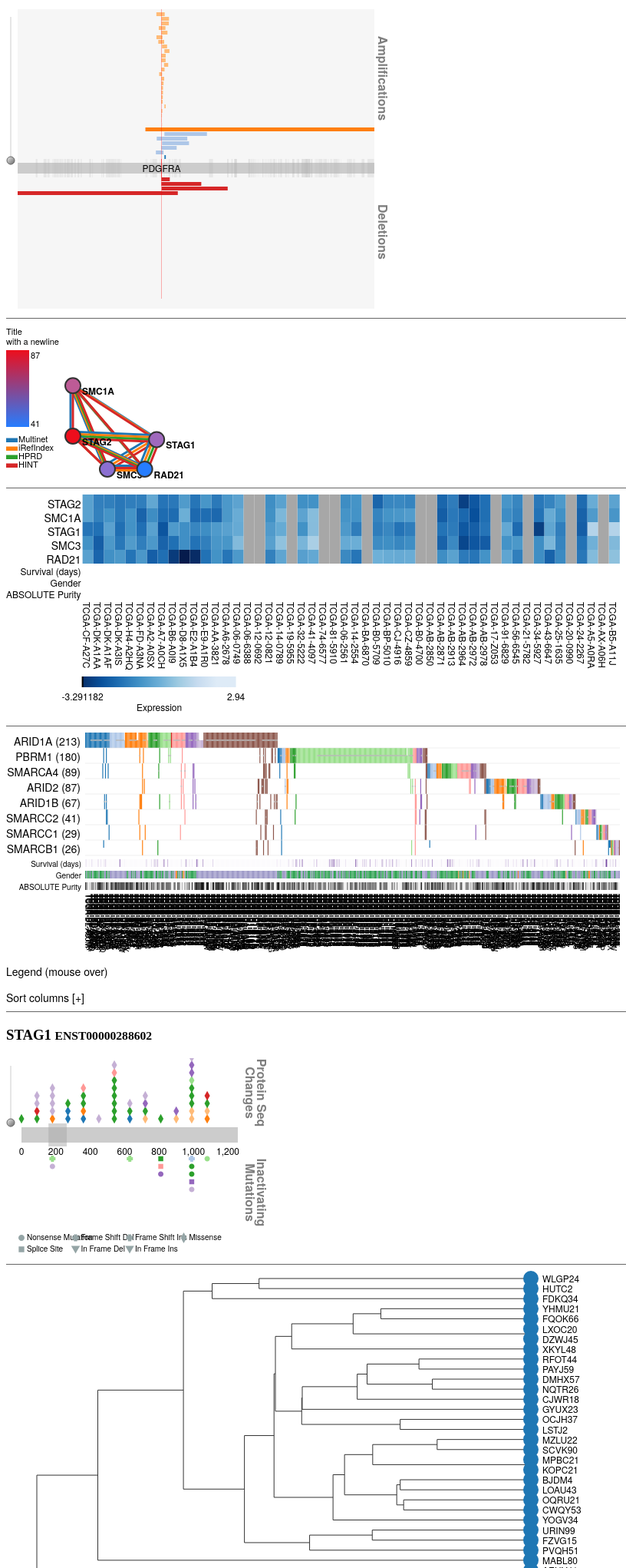
D3 v3 page, settled after 480 driven frames (8 s of simulated time); the page loaded 7 data file(s).



    d3.json('testData/example-cna.json', function(data) {
      d3.select('#cna')
        .datum(data.PDGFRA)
        .call(gd3.cna());
    });

    d3.json('testData/example-graph.json', function(data) {
      var style = {
        nodeColor : ['rgb(38, 125, 255)','rgb(237, 14, 28)']
      };
        d3.select('#graph')
            .datum(data)
            .call(gd3.graph({style:style})
            );
    });

    d3.json('testData/example-heatmap.json', function(data) {
      d3.json('testData/exampleAnnotations.json', function(adata) {
        data.annotations = adata;
        var hStyle = {height: 260, width: 800};
        d3.select('#heatmap')
            .datum(data)
            .call(gd3.heatmap({style:hStyle}));
      });
    });

    d3.json('testData/example2-mutation-matrix.json', function(data) {
      d3.json('testData/exampleAnnotations.json', function(annData) {
        var mutMtxStyle = {
          width: 800
        }
        data.annotations = annData;
        d3.select('#mutmtx')
          .datum(data)
          .call(gd3.mutationMatrix({style:mutMtxStyle}));
      });
    });


    d3.json('testData/example2-transcript.json', function(data) {

      var styling = {
        height: 180,
        width: 345
      };

      var sampleTypes = {},
          params = {},
          vizData = [];

      params.style=styling;

      var categories = ['BLCA', 'BRCA', 'COADREAD', 'GBM', 'HNSC', 'LUAD', 'LUSC', 'OV', 'SCNAH'];

      for (gKey in Object.keys(data)) {
        var gene = Object.keys(data)[gKey],
            transcriptList = Object.keys(data[gene]);

        for (tKey in transcriptList) {
          var transcript = transcriptList[tKey],
              domains = data[gene][transcript].domains,
              length = data[gene][transcript].length,
              mutations = data[gene][transcript].mutations;

          var mKeys = Object.keys(mutations);
          for(mKey in mKeys) {
            var m = mKeys[mKey],
                cancer = mutations[m].cancer;
            sampleTypes[cancer] = 0;
          }

          vizData.push({gene: gene, transcript: transcript, domains: domains, length: length, mutations: mutations, mutationCategories: categories, proteinDomainDB: 'PFAM'});
        }
      }
      sampleTypes = Object.keys(sampleTypes);
      params.sampleTypes = sampleTypes;

      d3.select("#transcript")
        .append("h3")
        .html(vizData[0].gene + " <small>" + vizData[1].transcript + "</small>");
      d3.select('#transcript')
          .datum(vizData[0])
          .call(gd3.transcript(params));
    });

    d3.json('testData/example-dendrogram-N30.json', function(data) {
      var hStyle = {height: 400, width: 800};
      d3.select('#dendrogram')
          .datum(data)
          .call(gd3.dendrogram({style:hStyle}));
    });
    
// ── ../gd3.js
!function() {
  var gd3 = {
    version: "0.2.1"
  };
  gd3.dispatch = d3.dispatch("sample", "interaction", "sort", "filterCategory", "filterType", "mutation", "filterMutationType");
  function gd3_class(ctor, properties) {
    try {
      for (var key in properties) {
        Object.defineProperty(ctor.prototype, key, {
          value: properties[key],
          enumerable: false
        });
      }
    } catch (e) {
      ctor.prototype = properties;
    }
  }
  gd3.color = {};
  gd3.color.noData = "#eeeeee";
  gd3.color.categoryPalette;
  gd3.color.annotationPalettes = {};
  gd3.color.annotationToType = {};
  gd3.color.palettes = {};
  gd3.color.palettes.categorical_cbSafe = {
    1: [ "#1f78b4" ],
    2: [ "#1f78b4", "#b2df8a" ],
    3: [ "#a6cee3", "#1f78b4", "#b2df8a" ],
    4: [ "#a6cee3", "#1f78b4", "#b2df8a", "#33a02c" ]
  };
  gd3.color.palettes.categorical = {
    5: [ "#a6cee3", "#1f78b4", "#b2df8a", "#33a02c", "#fb9a99" ],
    6: [ "#a6cee3", "#1f78b4", "#b2df8a", "#33a02c", "#fb9a99", "#e31a1c" ],
    7: [ "#a6cee3", "#1f78b4", "#b2df8a", "#33a02c", "#fb9a99", "#e31a1c", "#fdbf6f" ],
    8: [ "#a6cee3", "#1f78b4", "#b2df8a", "#33a02c", "#fb9a99", "#e31a1c", "#fdbf6f", "#ff7f00" ],
    9: [ "#a6cee3", "#1f78b4", "#b2df8a", "#33a02c", "#fb9a99", "#e31a1c", "#fdbf6f", "#ff7f00", "#cab2d6" ],
    10: [ "#a6cee3", "#1f78b4", "#b2df8a", "#33a02c", "#fb9a99", "#e31a1c", "#fdbf6f", "#ff7f00", "#cab2d6", "#6a3d9a" ],
    11: [ "#a6cee3", "#1f78b4", "#b2df8a", "#33a02c", "#fb9a99", "#e31a1c", "#fdbf6f", "#ff7f00", "#cab2d6", "#6a3d9a", "#ffff99" ],
    12: [ "#a6cee3", "#1f78b4", "#b2df8a", "#33a02c", "#fb9a99", "#e31a1c", "#fdbf6f", "#ff7f00", "#cab2d6", "#6a3d9a", "#ffff99", "#b15928" ]
  };
  gd3.color.palettes.annotation_discrete = [ [ "#ad494a", "#a55194", "#8ca252", "#8c6d31", "#843c39", "#393b79", "#7b4173", "#637939", "#e7ba52", "#bd9e39", "#cedb9c", "#ce6dbd", "#d6616b", "#9c9ede", "#b5cf6b", "#5254a3", "#e7969c", "#6b6ecf", "#e7cb94", "#de9ed6" ], [ "#fd8d3c", "#31a354", "#9e9ac8", "#969696", "#756bb1", "#3182bd", "#636363", "#e6550d", "#a1d99b", "#74c476", "#fdd0a2", "#bdbdbd", "#bcbddc", "#c6dbef", "#fdae6b", "#6baed6", "#dadaeb", "#9ecae1", "#c7e9c0", "#d9d9d9" ] ];
  gd3.color.palettes.annotation_continuous = [ [ "rgb(247,252,245)", "rgb(0,68,27)" ], [ "rgb(252,251,253)", "rgb(63,0,125)" ], [ "rgb(240,240,240)", "rgb(0,0,0)" ], [ "rgb(255,245,235)", "rgb(127,39,4)" ], [ "rgb(255,245,240)", "rgb(103,0,13)" ] ];
  gd3.color.annotations = function() {
    if (arguments.length == 0) return gd3.color.annotationPalettes;
    if (arguments.length == 1) return gd3.color.annotationPalettes[arguments[0]];
    if (Object.prototype.toString.call(arguments[1]) !== "[object Array]") {
      throw "annotations() must be passed: (1) the annotation name, (2) an array of annotation values" + ' OR the range of values, (3) [optionally] a string declaring if the data is "discrete"' + ' or "continuous"';
    }
    if (arguments.length > 2 && arguments[2] != "discrete" && arguments[2] != "continuous") {
      throw 'annotations() third argument must either be "discrete" or "continuous"';
    }
    var scale;
    var annotation = arguments[0], data = arguments[1];
    var type;
    if (arguments.length > 2) type = arguments[2]; else if (data.length == 2 && typeof data[0] === "number" && typeof data[1] === "number") type = "continuous"; else type = "discrete";
    gd3.color.annotationToType[annotation] = type;
    if (type == "continuous") {
      scale = d3.scale.linear().domain([ d3.min(data), d3.max(data) ]);
    } else {
      scale = d3.scale.ordinal().domain(data);
    }
    var colors;
    if (arguments.length > 3) {
      if (Object.prototype.toString.call(arguments[3]) !== "[object Array]") {
        throw "annotations()'s third argument must be an array of colors you wish to use in your annotation scale";
      }
      colors = arguments[3];
    } else {
      var numOfType = Object.keys(gd3.color.annotationPalettes).filter(function(d) {
        return gd3.color.annotationToType[d] == type;
      }).length, palettes = gd3.color.palettes;
      var paletteIndex;
      if (type == "discrete") {
        paletteIndex = (numOfType + 1) % palettes.annotation_discrete.length;
      } else {
        paletteIndex = (numOfType + 1) % palettes.annotation_continuous.length;
      }
      var palette = (type == "discrete" ? palettes.annotation_discrete : palettes.annotation_continuous)[paletteIndex];
      colors = palette;
    }
    scale.range(colors);
    gd3.color.annotationPalettes[annotation] = scale;
  };
  gd3.color.categories = function() {
    function isArrayTest() {
      for (var i = 0; i < arguments.length; i++) {
        var a = arguments[i];
        if (Object.prototype.toString.call(a) !== "[object Array]") {
          throw "categories() must be passed: (1) an array of categories, (2) an array of categories" + " and an array of colors";
        }
        if (a.length == 0) throw "categories() must be passed non-empty arrays for arguments";
      }
    }
    if (arguments.length == 0) return gd3.color.categoryPalette; else if (arguments.length == 1) {
      var categories = arguments[0];
      isArrayTest(categories);
      var colors;
      if (categories.length < 5) {
        colors = gd3.color.palettes.categorical_cbSafe[categories.length];
      } else if (categories.length < 13) {
        colors = gd3.color.palettes.categorical[categories.length];
      } else {
        colors = d3.scale.category20().range();
      }
      gd3.color.categoryPalette = d3.scale.ordinal().domain(categories).range(colors);
    } else if (arguments.length > 1) {
      var categories = arguments[0], colors = arguments[1];
      isArrayTest(categories, colors);
      gd3.color.categoryPalette = d3.scale.ordinal().domain(categories).range(colors);
    }
    return gd3.color.categoryPalette;
  };
  var gd3_util = {
    arraysEqual: function(a, b) {
      if (a === b) return true;
      if (a == null || b == null) return false;
      if (a.length != b.length) return false;
      for (var i = 0; i < a.length; ++i) {
        if (a[i] !== b[i]) return false;
      }
      return true;
    },
    arrayToSet: function(a) {
      var seen = {};
      return a.filter(function(item) {
        return seen.hasOwnProperty(item) ? false : seen[item] = true;
      });
    },
    allPairs: function(xs) {
      var n = xs.length, pairs = [];
      for (var i = 0; i < n; i++) {
        for (var j = i + 1; j < n; j++) {
          pairs.push([ xs[i], xs[j] ]);
        }
      }
      return pairs;
    },
    selectionSize: function(selection) {
      var n = 0;
      selection.each(function() {
        ++n;
      });
      return n;
    }
  };
  var gd3_data_structures = {
    UnionFind: function() {
      var weights = {}, parents = {};
      function get(x) {
        if (!(x in parents)) {
          parents[x] = x;
          weights[x] = 1;
          return x;
        } else {
          var path = [ x ], root = parents[x], count = 0;
          while (root != path[path.length - 1] && count <= 15) {
            path.push(root);
            root = parents[root];
            count++;
          }
          path.forEach(function(ancestor) {
            parents[ancestor] = root;
          });
          return root;
        }
      }
      function union(xs) {
        if (xs.constructor != Array) {
          xs = [ xs ];
        }
        var roots = xs.map(get), heaviest = d3.max(roots.map(function(r) {
          return [ weights[r], r ];
        }))[1];
        roots.forEach(function(r) {
          if (r != heaviest) {
            weights[heaviest] += weights[r];
            parents[r] = heaviest;
          }
        });
      }
      function groups() {
        var groupIndex = 0, groupToIndex = {}, currentGroups = [ [] ];
        Object.keys(parents).forEach(function(n) {
          var group = get(n);
          if (!(group in groupToIndex)) groupToIndex[group] = groupIndex++;
          if (currentGroups.length <= groupToIndex[group]) currentGroups.push([]);
          currentGroups[groupToIndex[group]].push(+n);
        });
        return currentGroups;
      }
      return {
        get: get,
        union: union,
        groups: groups
      };
    }
  };
  function cnaData(data) {
    function braph(cdata) {
      var gene = cdata.gene || "", geneinfo = cdata.neighbors || [], region = cdata.region || {};
      samplesToTypes = cdata.sampleToTypes || {}, seg = cdata.segments;
      var chrm = region.chr, allmin = 0, allmax = 0, minSegXLoc = region.minSegX, maxSegXLoc = region.maxSegX;
      var geneJSON = geneinfo.map(function(d) {
        var selected = d.name == gene;
        return {
          fixed: selected ? true : false,
          start: d.start,
          end: d.end,
          label: d.name,
          selected: selected
        };
      });
      var sampleTypes = [], samplelst = [], segJSON = [];
      seg.forEach(function(d) {
        samplelst.push(d.sample);
        var dSegments = d.segments;
        dSegments.forEach(function(s) {
          segJSON.push({
            gene: gene,
            start: s.start,
            end: s.end,
            label: s.sample,
            sample: d.sample,
            dataset: samplesToTypes[d.sample],
            ty: s.ty
          });
          if (sampleTypes.indexOf(samplesToTypes[d.sample]) === -1) {
            sampleTypes.push(samplesToTypes[s.sample]);
          }
        });
      });
      segJSON.sort(function(a, b) {
        if (a.dataset != b.dataset) return d3.ascending(a.dataset, b.dataset); else return d3.ascending(a.end - a.start, b.end - b.start);
      });
      var sampleTypeToInclude = {};
      sampleTypes.sort().forEach(function(d) {
        sampleTypeToInclude[d] = true;
      });
      var d = {
        genes: geneJSON,
        sampleTypes: sampleTypes,
        samplesToTypes: samplesToTypes,
        segments: segJSON,
        segmentDomain: [ minSegXLoc, maxSegXLoc ],
        sampleTypeToInclude: sampleTypeToInclude
      };
      d.get = function(arg) {
        if (arg == "genes") return d.genes; else if (arg == "sampleTypes") return d.sampleTypes; else if (arg == "samplesToTypes") return d.samplesToTypes; else if (arg == "segments") return d.segments; else if (arg == "amps") return d.amps; else if (arg == "dels") return d.dels; else if (arg == "segmentDomain") return d.segmentDomain; else return undefined;
      };
      d.recomputeSegmentIndices = function() {
        var ampIndex = 0, delIndex = 0;
        d.segments.forEach(function(datum) {
          if (d.sampleTypeToInclude[datum.dataset]) {
            if (datum.ty == "amp") datum.index = ampIndex++;
            if (datum.ty == "del") datum.index = delIndex++;
          }
        });
        d.numAmps = ampIndex;
        d.numDels = delIndex;
      };
      d.recomputeSegmentIndices();
      return d;
    }
    var cnaData = braph(data);
    return cnaData;
  }
  function cnaChart(style) {
    var showScrollers = true, showLegendText = true;
    function chart(selection) {
      selection.each(function(data) {
        data = cnaData(data);
        var genomeBarHeight = style.genomeBarHeight, ampAreaHeight = data.numAmps * style.horizontalBarSpacing, delAreaHeight = data.numDels * style.horizontalBarSpacing, width = style.width - style.margin.left - style.margin.right;
        if (showScrollers) {
          var height = style.height;
        } else {
          var height = style.margin.top + style.margin.bottom + genomeBarHeight + delAreaHeight + ampAreaHeight;
        }
        var d3color = d3.scale.category20(), segmentTypeToColor = {};
        for (var i = 0; i < data.get("sampleTypes").length; i++) {
          segmentTypeToColor[data.get("sampleTypes")[i]] = d3color(i);
        }
        var svgActual = d3.select(this).selectAll("svg").data([ data ]).enter().append("svg").attr("height", height).attr("width", style.width);
        var svg = svgActual.append("g").attr("transform", "translate(" + style.margin.left + "," + style.margin.top + ")");
        svgActual.append("rect").attr("x", style.margin.left + width).attr("width", style.margin.right).attr("height", height).style("fill", "#fff");
        var bgMasks = svg.append("rect").attr("class", "cna-bg").attr("width", width).attr("height", height).attr("y", function(d) {
          return d.y;
        }).style("fill", style.backgroundColor);
        var start = d3.min(data.segmentDomain), stop = d3.max(data.segmentDomain);
        var x = d3.scale.linear().domain([ start, stop ]).range([ 0, width ]);
        var xAxis = d3.svg.axis().scale(x).orient("bottom").ticks(5).tickSize(0).tickPadding(1.25);
        var zoom = d3.behavior.zoom().x(x).scaleExtent([ 1, 100 ]).on("zoom", function() {
          updateAllComponents();
        });
        svg.call(zoom).on("dblclick.zoom", null);
        var genomeBarY = ampAreaHeight + style.margin.top, genomeG = svg.append("g").attr("transform", "translate(0," + genomeBarY + ")"), genomeBar = genomeG.append("rect").attr("class", "genome").attr("width", width).attr("height", style.genomeBarHeight).style("fill", "#ccc");
        var geneGroups = genomeG.selectAll(".genes").data(data.get("genes")).enter().append("g").attr("class", "genes"), genes = geneGroups.append("rect").attr("width", function(d) {
          return x(d.end) - x(d.start);
        }).attr("height", style.genomeBarHeight + 2 * style.geneHeightOverflow).attr("y", -style.geneHeightOverflow).style("fill-opacity", function(d) {
          return d.selected ? 1 : .2;
        }).style("fill", function(d) {
          return d.selected ? style.geneSelectedColor : style.geneColor;
        }).attr("id", function(d, i) {
          return "gene-" + i;
        }), geneLabels = geneGroups.append("text").attr("y", style.genomeBarHeight / 2 + 5).attr("text-anchor", "middle").style("fill-opacity", function(d) {
          return d.selected ? 1 : 0;
        }).style("fill", "#000").style("font-family", style.fontFamily).style("font-size", style.fontSize).text(function(d) {
          return d.label;
        });
        geneGroups.on("mouseover", function(d) {
          if (!d.fixed) {
            d3.select(this).select("rect").style("fill", style.geneHighlightColor);
            d3.select(this).select("text").style("fill-opacity", 1);
          }
        });
        geneGroups.on("mouseout", function(d, i) {
          if (!d.fixed) {
            d3.select(this).select("rect").style("fill", function(d) {
              return d.selected ? style.geneSelectedColor : style.geneColor;
            });
            d3.select(this).select("text").style("fill-opacity", 0);
          }
        });
        geneGroups.on("dblclick", function(d, i) {
          d.fixed = d.fixed ? false : true;
          if (d.fixed) {
            d3.select(this).select("rect").style("fill", function(d) {
              return d.selected ? style.geneSelectedColor : style.geneHighlightColor;
            });
            d3.select(this).select("text").style("fill-opacity", 1);
          }
        });
        var segmentsG = svg.append("g"), segments = segmentsG.selectAll(".segments").data(data.get("segments")).enter().append("g").attr("class", "intervals");
        var minSegmentX = d3.min(data.get("segmentDomain")), maxSegmentX = d3.max(data.get("segmentDomain"));
        var segs = segments.append("rect").attr("fill", function(d) {
          if (gd3.color.categoryPalette) return gd3.color.categoryPalette(samplesToTypes[d.sample]);
          return segmentTypeToColor[samplesToTypes[d.sample]];
        }).attr("width", function(d) {
          return x(d.end, minSegmentX, maxSegmentX) - x(d.start, minSegmentX, maxSegmentX);
        }).attr("height", style.horizontalBarHeight).attr("id", function(d, i) {
          return "interval-" + i;
        });
        var verticalBars = svg.selectAll(".vert-bar").data(data.get("genes").filter(function(d) {
          return d.selected;
        })).enter().append("rect").attr("y", 0).attr("width", function(d) {
          return x(d.end) - x(d.start);
        }).attr("height", height).style("fill", style.geneSelectedColor).style("fill-opacity", .5);
        var segY;
        if (showScrollers) {
          var ampOffset = style.height / 2 - style.horizontalBarHeight - style.geneHeightOverflow, delOffset = style.height / 2 + style.genomeBarHeight + style.geneHeightOverflow;
          segY = function(d) {
            if (d.ty == "amp") {
              return ampOffset - style.horizontalBarSpacing * d.index;
            } else if (d.ty == "del") {
              return delOffset + style.horizontalBarSpacing * d.index;
            } else {
              throw "Segment of unknown type: " + d.ty;
            }
          };
          if (showLegendText) {
            var ampText = svgActual.append("text"), delText = svgActual.append("text"), textStyle = {
              "font-family": style.fontFamily,
              "font-weight": "bold",
              opacity: .5
            };
            ampText.attr("transform", "rotate(90)").attr("text-anchor", "middle").attr("x", style.height * 1 / 4).attr("y", -width - 5).style(textStyle).text("Amplifications");
            delText.attr("transform", "rotate(90)").attr("text-anchor", "middle").attr("x", style.height * 3 / 4).attr("y", -width - 5).style(textStyle).text("Deletions");
          }
        } else {
          segY = function(d) {
            if (d.ty == "amp") {
              return ampAreaHeight - style.horizontalBarHeight - style.horizontalBarSpacing * d.index;
            } else if (d.ty == "del") {
              return height - delAreaHeight + style.horizontalBarSpacing * d.index;
            } else {
              console.log("Segment of unknown type: " + d.ty);
            }
          };
        }
        updateGeneBar();
        updateSegments();
        function updateAllComponents() {
          var t = zoom.translate(), tx = t[0], ty = t[1], scale = zoom.scale();
          tx = Math.min(tx, 0);
          zoom.translate([ tx, ty ]);
          var curMin = d3.min(x.domain()), curMax = d3.max(x.domain());
          x.domain([ curMin, curMax ]);
          updateGeneBar();
          updateSegments();
        }
        function updateGeneBar() {
          verticalBars.attr("x", function(d) {
            return x(d.start);
          }).attr("width", function(d) {
            return x(d.end) - x(d.start);
          });
          genes.attr("transform", function(d, i) {
            return "translate(" + x(d.start) + ",0)";
          });
          genes.attr("width", function(d, i) {
            return x(d.end) - x(d.start);
          });
          geneLabels.attr("transform", function(d, i) {
            var x1 = d3.max([ d.start, d3.max(x.domain()) ]), x2 = d3.min([ d.end, d3.min(x.domain()) ]);
            return "translate(" + x(d.start + (d.end - d.start) / 2) + ",0)";
          });
        }
        function updateSegments() {
          segs.attr("transform", function(d, i) {
            var curY = d3.select(this).attr("transform"), y = curY ? +curY.split(",")[1].replace(")", "") : segY(d);
            return "translate(" + x(d.start) + "," + y + ")";
          }).attr("width", function(d, i) {
            return x(d.end) - x(d.start);
          }).attr("opacity", function(d, i) {
            var y = +d3.select(this).attr("transform").replace("translate(", "").split(",")[1].replace(")", "");
            return y < 0 ? 0 : 1;
          });
          var activeIntervals = segments.filter(function(d) {
            var includedSample = data.sampleTypeToInclude[samplesToTypes[d.sample]];
            return includedSample;
          }).style("opacity", 1);
          segments.filter(function(d) {
            return !data.sampleTypeToInclude[samplesToTypes[d.sample]];
          }).style("opacity", 0);
        }
        segs.attr({
          "stroke-width": 1,
          stroke: "black",
          "stroke-opacity": 0
        }).on("mouseover.dispatch-sample", function(d) {
          gd3.dispatch.sample({
            sample: d.sample,
            opacity: 1
          });
        }).on("mouseout.dispatch-sample", function(d) {
          gd3.dispatch.sample({
            sample: d.sample,
            opacity: 0
          });
        }).on("click.dispatch-mutation", function(d) {
          gd3.dispatch.mutation({
            dataset: d.dataset,
            gene: data.gene,
            mutation_class: d.ty
          });
        });
        gd3.dispatch.on("sample.cna", function(d) {
          var opacity = d.opacity, sample = d.sample;
          segs.attr("stroke-opacity", 0);
          segs.filter(function(d) {
            return d.sample == sample;
          }).attr("stroke-opacity", opacity);
        });
        gd3.dispatch.on("filterCategory.cnas", function(d) {
          if (!d || !d.categories) return;
          data.sampleTypes.forEach(function(s) {
            data.sampleTypeToInclude[s] = true;
          });
          d.categories.forEach(function(s) {
            data.sampleTypeToInclude[s] = false;
          });
          updateAllComponents();
        });
        function renderScrollers() {
          svgActual.attr("height", style.height + "px");
          verticalBars.attr("height", style.height - style.margin.bottom - style.margin.top - 3);
          genomeG.attr("transform", "translate(0," + style.height / 2 + ")");
          var ampYs = [], delYs = [];
          segs.attr("transform", function(d, i) {
            var y = segY(d), ys = d.ty == "amp" ? ampYs : delYs;
            ys.push(y);
            return "translate(" + x(d.start) + "," + y + ")";
          });
          var sG = svg.append("g");
          var minAmpY = d3.min(ampYs), maxDelY = d3.max(delYs);
          var ampSegments = segs.filter(function(d) {
            return d.ty == "amp";
          }), delSegments = segs.filter(function(d) {
            return d.ty == "del";
          });
          var showAmpScroller = minAmpY < 0, showDelScroller = maxDelY > height;
          if (!showAmpScroller && !showDelScroller) return;
          var maxAmpOffset = minAmpY < 0 ? Math.abs(minAmpY) + style.horizontalBarHeight : style.genomeBarHeight, maxDelOffset = maxDelY > height ? maxDelY - style.horizontalBarHeight : style.genomeBarHeight;
          var gradient = svg.append("svg:defs").append("svg:linearGradient").attr("id", "gd3-cna-scroller-gradient").attr("x1", "0%").attr("y1", "0%").attr("x2", "100%").attr("y2", "100%").attr("spreadMethod", "pad");
          gradient.append("svg:stop").attr("offset", "0%").attr("stop-color", "#eeeeee").attr("stop-opacity", 1);
          gradient.append("svg:stop").attr("offset", "100%").attr("stop-color", "#666666").attr("stop-opacity", 1);
          var dragSlider = d3.behavior.drag().on("dragstart", dragStart).on("drag", dragMove).on("dragend", dragEnd);
          function dragStart(d) {
            d3.event.sourceEvent.stopPropagation();
            var thisEl = d3.select(this);
            thisEl.style("fill", "#888888");
          }
          function dragMove(d) {
            var thisEl = d3.select(this), higher = d.loc == "top" ? d.max : d.min, lower = higher == d.max ? d.min : d.max;
            if (d3.event.y > lower) {
              var y = lower;
            } else if (d3.event.y < higher) {
              var y = higher;
            } else {
              var y = d3.event.y;
            }
            thisEl.attr("cy", y);
            var scrollSegments = d.loc == "top" ? ampSegments : delSegments;
            var scrollDomain = lower - higher, scrollNow = y - higher, scrollPercent = d.loc == "top" ? 1 - scrollNow / scrollDomain : scrollNow / scrollDomain;
            var offset = d.loc == "top" ? maxAmpOffset : -1 * maxDelOffset, adjust = offset * scrollPercent;
            scrollSegments.attr("transform", function(d) {
              var t = d3.select(this).attr("transform").replace("translate(", "").replace(")", "").split(","), x = +t[0], y = +t[1];
              return "translate(" + x + "," + (segY(d) + adjust) + ")";
            });
            scrollSegments.attr("opacity", function(d) {
              var y = +d3.select(this).attr("transform").split(",")[1].replace(")", ""), hideY = d.ty == "amp" ? ampOffset : delOffset;
              if (d.ty == "amp") return y < hideY && y >= 0 ? 1 : 0; else return y > hideY ? 1 : 0;
            });
          }
          function dragEnd(d) {
            var thisEl = d3.select(this);
            thisEl.style("fill", "url(#gd3-cna-scroller-gradient)");
          }
          sG.append("rect").attr("x", 0).attr("y", 0).attr("width", 15).attr("height", style.height).style("fill", "#fff");
          if (showAmpScroller) {
            sG.append("line").attr("x1", 6).attr("y1", 10).attr("x2", 6).attr("y2", style.height / 2 - style.genomeBarHeight / 2 + 10).style("stroke", "#ccc").style("stroke-width", 1);
          }
          if (showDelScroller) {
            sG.append("line").attr("x1", 6).attr("y1", style.height / 2 + style.genomeBarHeight / 2 + 10).attr("x2", 6).attr("y2", style.height - 10).style("stroke", "#ccc").style("stroke-width", 1);
          }
          var sliderBounds = [ {
            min: style.height / 2 - style.genomeBarHeight / 2 + 4,
            max: 6,
            loc: "top",
            show: showAmpScroller
          }, {
            min: style.height / 2 + style.genomeBarHeight + 4,
            max: style.height - 6,
            loc: "bottom",
            show: showDelScroller
          } ];
          sG.selectAll("circle").data(sliderBounds.filter(function(d) {
            return d.show;
          })).enter().append("circle").attr("r", 5).attr("cx", 6).attr("cy", function(d) {
            return d.min;
          }).style({
            "box-shadow": "0px 0px 5px 0px rgba(0,0,0,0.75)",
            fill: "url(#gd3-cna-scroller-gradient)",
            stroke: "#666",
            "stroke-width": 1
          }).call(dragSlider);
        }
        if (showScrollers) renderScrollers();
      });
    }
    chart.showLegendText = function() {
      if (arguments.length == 0) return showLegendText;
      showLegendText = arguments[0];
      return chart;
    };
    chart.showScrollers = function() {
      if (arguments.length == 0) return showScrollers;
      showScrollers = arguments[0];
      return chart;
    };
    return chart;
  }
  function cnaStyle(style) {
    return {
      fontFamily: style.fontFamily || '"HelveticaNeue-Light", "Helvetica Neue Light", "Helvetica Neue", Helvetica, Arial, "Lucida Grande", sans-serif',
      fontSize: style.fontSize || "12px",
      geneColor: style.geneColor || "#aaa",
      backgroundColor: style.backgroundColor || "#f6f6f6",
      geneHeightOverflow: style.geneHeightOverflow || 5,
      geneHighlightColor: style.geneHighlightColor || "#f00",
      geneSelectedColor: style.geneSelectedColor || "#f00",
      genomeBarHeight: style.genomeBarHeight || 14,
      height: style.height || 400,
      horizontalBarHeight: style.horizontalBarHeight || 5,
      horizontalBarSpacing: style.horizontalBarSpacing || 6,
      width: style.width || 500,
      margin: style.margin || {
        top: 10,
        right: 20,
        bottom: 10,
        left: 0
      }
    };
  }
  gd3.cna = function(params) {
    var params = params || {}, style = cnaStyle(params.style || {});
    return cnaChart(style);
  };
  function dendrogramData(inputData, delta, T) {
    if (!delta) delta = inputData.Z[inputData.Z.length - 1][2];
    return cutDendrogram(inputData, delta, T);
  }
  function cutDendrogram(data, delta, T) {
    function MRCA(u, v) {
      var parentsU = [], parentsV = [], node = u;
      while (node != null) {
        node = T[node].parent;
        parentsU.push(node);
      }
      node = v;
      while (node != null) {
        node = T[node].parent;
        if (parentsU.indexOf(node) != -1) {
          return T[node].weight;
        }
      }
      return 0;
    }
    function subtreeDistance(t1, t2) {
      return MRCA(d3.max(t1), d3.max(t2));
    }
    function isLeaf(v) {
      return v < N;
    }
    var Z = [], labelToGroup = {}, groupLabels = {}, groupIndex = 0, rows = data.Z.filter(function(row) {
      return row[2] <= +delta;
    }).map(function(row, i) {
      return row.slice(0, 3).concat([ i ]);
    }), n = rows.length, N = data.labels.length;
    var U = gd3_data_structures.UnionFind(), leafIndices = [];
    rows.forEach(function(row, i) {
      U.union([ row[0], row[1], N + i ]);
      if (isLeaf(row[0])) leafIndices.push(row[0]);
      if (isLeaf(row[1])) leafIndices.push(row[1]);
    });
    leafIndices = leafIndices.sort(function(i, j) {
      return d3.ascending(+i, +j);
    });
    var labels = leafIndices.map(function(i) {
      return data.labels[i];
    });
    function addIfLeaf(v) {
      if (!isLeaf(v)) return v;
      var group = U.get(v);
      if (!(group in groupLabels)) groupLabels[group] = groupIndex++;
      labelToGroup[data.labels[v]] = groupLabels[group];
      return leafIndices.indexOf(v);
    }
    rows.forEach(function(row, i) {
      row[0] = addIfLeaf(row[0]);
      row[1] = addIfLeaf(row[1]);
    });
    var m = labels.length;
    rows.forEach(function(row) {
      if (row[0] >= m) row[0] -= N - m;
      if (row[1] >= m) row[1] -= N - m;
    });
    var groups = U.groups().map(function(g) {
      return {
        members: g,
        _id: d3.max(g) - N + m
      };
    }), pairs = gd3_util.allPairs(groups), d = {};
    pairs.forEach(function(P) {
      var dist = subtreeDistance(P[0].members, P[1].members);
      if (!d[P[0]._id]) d[P[0]._id] = {};
      if (!d[P[1]._id]) d[P[1]._id] = {};
      d[P[0]._id][P[1]._id] = dist;
      d[P[1]._id][P[0]._id] = dist;
    });
    var iterations = 0;
    while (pairs.length > 0) {
      if (iterations > 1e4) throw new Error("This while loop shouldn't execute 10k times.");
      iterations++;
      var toMerge, lowest = Number.MAX_VALUE;
      pairs.forEach(function(P, i) {
        if (d[P[0]._id][P[1]._id] < lowest) {
          lowest = d[P[0]._id][P[1]._id];
          toMerge = P;
        }
      });
      rows.push([ toMerge[0]._id, toMerge[1]._id, lowest, rows.length ]);
      var idsToRemove = [ toMerge[0]._id, toMerge[1]._id ];
      groups = groups.filter(function(G) {
        return idsToRemove.indexOf(G._id) === -1;
      });
      pairs = pairs.filter(function(P) {
        return idsToRemove.indexOf(P[0]._id) === -1 && idsToRemove.indexOf(P[1]._id) === -1;
      });
      var newGroup = {
        _id: m + rows.length - 1,
        members: d3.merge([ toMerge[0].members, toMerge[1].members ])
      };
      d[newGroup._id] = {};
      groups.forEach(function(G) {
        var dist = d3.min([ d[toMerge[0]._id][G._id], d[toMerge[1]._id][G._id] ]);
        pairs.push([ G, newGroup ]);
        d[G._id][newGroup._id] = dist;
        d[newGroup._id][G._id] = dist;
      });
      groups.push(newGroup);
    }
    Z = rows.map(function(row) {
      return row.slice(0);
    });
    return {
      Z: Z,
      labels: labels,
      labelToGroup: labelToGroup
    };
  }
  function treeFromLinkageMatrix(data) {
    var N = data.labels.length, T = {};
    data.Z.forEach(function(row, i) {
      T[N + i] = {
        children: [ row[0], row[1] ],
        weight: row[2],
        parent: null
      };
      if (!(row[0] in T)) T[row[0]] = {};
      T[row[0]].parent = N + i;
      if (!(row[1] in T)) T[row[1]] = {};
      T[row[1]].parent = N + i;
    });
    return T;
  }
  function dendrogramChart(style) {
    var update, currentDelta, cutAndUpdate, showSlider = false, useLogScale = false;
    function chart(selection) {
      selection.each(function(inputData) {
        if (!inputData.Z || !inputData.labels) {
          throw "dendrogram: Z and labels *required*.";
        }
        var T = treeFromLinkageMatrix(inputData);
        data = dendrogramData(inputData, currentDelta, T);
        var indices = data.Z.map(function(r) {
          return r[3];
        });
        if (indices.length != d3.set(indices).values().length) {
          data.Z.forEach(function(r, i) {
            r[3] = i + "-" + r[3];
          });
        }
        var height = style.height, width = style.width, treeWidth, colorScheme = style.colorScheme, colorSchemes = style.colorSchemes;
        var svg = d3.select(this).selectAll("svg").data([ data ]).enter().append("svg").attr("xmlns", "http://www.w3.org/2000/svg"), fig = svg.append("g"), edges = fig.append("g").attr("id", "edges"), leafGroup = fig.append("g").attr("id", "leaves");
        svg.attr("id", "figure").attr("height", height).attr("width", width).style("font-family", style.fontFamily).style("font-size", style.fontSize);
        var xAxis = d3.svg.axis(), xAxisGroup = fig.append("g").style({
          stroke: style.fontColor,
          fill: "none",
          "stroke-width": style.strokeWidth
        }).attr("transform", "translate(0," + height + ")");
        if (!(colorScheme in colorSchemes)) {
          colorScheme = "default";
        }
        var color = colorSchemes[colorScheme];
        update = function(treeData) {
          var Z = treeData.Z, labels = treeData.labels, labelToGroup = treeData.labelToGroup, n = labels.length;
          if (!treeData.labelToGroup) {
            labelToGroup = {};
            labels.forEach(function(d, i) {
              labelToGroup[d] = i;
            });
          }
          function isLeaf(v) {
            return v < n;
          }
          var nodeToIndex = [];
          labels.forEach(function(n, i) {
            nodeToIndex[i] = i;
          });
          var y = d3.scale.linear().domain([ 0, labels.length - 1 ]).range([ style.nodeRadius, height - style.nodeRadius ]), labelToY = d3.scale.ordinal().domain(labels).rangePoints([ style.nodeRadius, height - style.nodeRadius ]);
          var leaves = leafGroup.selectAll("g").data(labels, function(d) {
            return d;
          });
          leaves.transition().duration(style.animationSpeed).attr("transform", function(d) {
            return "translate(0," + labelToY(d) + ")";
          });
          leaves.select("circle").attr("fill", function(d) {
            return color(labelToGroup[d]);
          });
          var leafGs = leaves.enter().append("g").attr("transform", function(d) {
            return "translate(0," + labelToY(d) + ")";
          });
          leafGs.append("circle").attr("r", style.nodeRadius).style("fill-opacity", 1e-6).attr("fill", function(d) {
            return color(labelToGroup[d]);
          }).transition().duration(style.animationSpeed).style("fill-opacity", 1);
          leafGs.append("text").attr("text-anchor", "start").attr("x", style.nodeRadius + 5).attr("y", style.nodeRadius / 2).text(function(d) {
            return d;
          });
          leaves.exit().transition().duration(style.animationSpeed).style("fill-opacity", 1e-6).remove();
          var labelWidth = leafGroup.node().getBBox().width;
          treeWidth = width - labelWidth - style.margins.left;
          leafGroup.attr("transform", "translate(" + treeWidth + ",0)");
          var dists = Z.map(function(row) {
            return row[2];
          }), xExtent = d3.extent(dists);
          if (useLogScale) x = d3.scale.log(); else x = d3.scale.linear();
          x.domain(xExtent).range([ treeWidth, style.margins.left ]);
          var edgeData = [], distances = labels.map(function(_) {
            return xExtent[0];
          });
          groups = labels.map(function(d) {
            return [ labelToGroup[d] ];
          });
          function connectNodes(u, v, w, index) {
            var i = nodeToIndex[u], j = nodeToIndex[v], d1 = distances[u], d2 = distances[v], g1 = groups[u], g2 = groups[v], newG = g1.length == 1 && g2.length == 1 && g1[0] == g2[0] ? g1 : g1.concat(g2);
            edgeData.push({
              name: "u" + index,
              x1: x(d1),
              x2: x(w),
              y1: y(i),
              y2: y(i),
              groups: g1
            });
            edgeData.push({
              name: "v" + index,
              x1: x(d2),
              x2: x(w),
              y1: y(j),
              y2: y(j),
              groups: g2
            });
            edgeData.push({
              name: "uv" + index,
              x1: x(w),
              x2: x(w),
              y1: y(i),
              y2: y(j),
              groups: newG
            });
            nodeToIndex.push((i + j) / 2);
            distances.push(w);
            groups.push(newG);
          }
          Z.forEach(function(row) {
            connectNodes(row[0], row[1], row[2], row[3]);
          });
          var lines = edges.selectAll("line").data(edgeData, function(d) {
            return d.name + " " + d.ty;
          });
          lines.transition().duration(style.animationSpeed).attr("x1", function(d) {
            return d.x1;
          }).attr("x2", function(d) {
            return d.x2;
          }).attr("y1", function(d) {
            return d.y1;
          }).attr("y2", function(d) {
            return d.y2;
          }).attr("stroke-dasharray", function(d) {
            if (d.groups.length == 1) {
              return "";
            } else {
              return "3", "3";
            }
          });
          lines.enter().append("line").attr("x1", function(d) {
            return d.x1;
          }).attr("x2", function(d) {
            return d.x1;
          }).attr("y1", function(d) {
            return d.y1;
          }).attr("y2", function(d) {
            return d.y1;
          }).attr("stroke", style.strokeColor).attr("stroke-width", style.strokeWidth).attr("stroke-dasharray", function(d) {
            if (d.groups.length == 1) {
              return "";
            } else {
              return "3", "3";
            }
          }).attr("fill-opacity", 1e-6).transition().duration(style.animationSpeed).attr("x2", function(d) {
            return d.x2;
          }).attr("y2", function(d) {
            return d.y2;
          }).attr("fill-opacity", 1);
          lines.exit().transition().duration(style.animationSpeed).style("stroke-opacity", 1e-6).remove();
          xAxis.scale(x);
          xAxisGroup.call(xAxis);
          xAxisGroup.selectAll("text").style({
            "stroke-width": "0px",
            fill: style.fontColor
          });
          svg.attr("height", fig.node().getBBox().height);
        };
        update(data);
        if (showSlider) {
          var U = gd3_data_structures.UnionFind(), N = inputData.labels.length, step = Math.ceil(N / 100), series = [ {
            values: [],
            name: "Largest component"
          }, {
            values: [],
            name: "Non-singleton components"
          } ];
          inputData.Z.forEach(function(row, i) {
            U.union([ row[0], row[1], N + i ]);
            if (i % step == 0) {
              var groups = U.groups(), largestSize = d3.max(groups, function(g) {
                return g.length;
              }), nonSingletons = d3.sum(groups.map(function(g) {
                return g.length > 1;
              }));
              if (row[2] != 0) {
                series[0].values.push({
                  x: row[2],
                  y: largestSize
                });
                series[1].values.push({
                  x: row[2],
                  y: nonSingletons
                });
              }
            }
          });
          var allPoints = d3.merge(series.map(function(d, i) {
            return d.values;
          }));
          var sliderWidth = treeWidth - style.sliderMargins.left - style.sliderMargins.right, sliderHeight = style.sliderHeight - style.sliderMargins.top - style.sliderMargins.bottom;
          if (useLogScale) sliderX = d3.scale.log().range([ 0, sliderWidth ]); else sliderX = d3.scale.linear().range([ 0, sliderWidth ]);
          var yExtent = d3.extent(allPoints, function(d) {
            return d.y;
          });
          if (yExtent[1] - yExtent[0] > 100) sliderY = d3.scale.log().range([ sliderHeight, 0 ]); else sliderY = d3.scale.linear().range([ sliderHeight, 0 ]);
          sliderX.domain(d3.extent(allPoints, function(d) {
            return d.x;
          }).reverse());
          sliderY.domain(yExtent).nice();
          var sliderColor = d3.scale.category10(), sliderXAxis = d3.svg.axis().scale(sliderX).orient("bottom"), sliderYAxis = d3.svg.axis().scale(sliderY).ticks(5).orient("left"), line = d3.svg.line().interpolate("basis").x(function(d) {
            return sliderX(d.x);
          }).y(function(d) {
            return sliderY(d.y);
          });
          d3.select(this).insert("div", "svg").html("<b>Instructions</b>: Choose &delta; by mousing over the plot below and double-clicking. You can change your selection by double-clicking again.<br/><br/>");
          var sliderSVG = d3.select(this).insert("svg", "svg").attr("width", sliderWidth + style.sliderMargins.left + style.sliderMargins.right).attr("height", sliderHeight + style.sliderMargins.top + style.sliderMargins.bottom).append("g").attr("transform", "translate(" + style.sliderMargins.left + "," + style.sliderMargins.top + ")").style("font-size", style.fontSize);
          sliderSVG.append("rect").attr("width", sliderWidth + style.sliderMargins.left + style.sliderMargins.right).attr("height", sliderHeight + style.sliderMargins.top + style.sliderMargins.bottom).attr("fill", style.backgroundColor);
          var lines = sliderSVG.selectAll(".point").data(series).enter().append("g").attr("class", "point");
          lines.append("path").attr("class", "line").attr("d", function(d) {
            return line(d.values);
          }).style("fill", "none").style("stroke", function(d) {
            return sliderColor(d.name);
          });
          sliderSVG.append("g").attr("class", "x axis").attr("transform", "translate(0," + sliderHeight + ")").call(sliderXAxis).append("text").attr("x", sliderWidth / 2).attr("dy", "30px").style("text-anchor", "middle").text("δ");
          sliderSVG.append("g").attr("class", "y axis").call(sliderYAxis);
          sliderSVG.selectAll(".axis path").style({
            fill: "none",
            stroke: "#000",
            "shape-rendering": "crispEdges"
          });
          sliderSVG.selectAll(".axis line").style({
            fill: "none",
            stroke: "#000",
            "shape-rendering": "crispEdges"
          });
          var legend = sliderSVG.append("g"), legendGroups = legend.selectAll(".legend-text").data(series).enter().append("g");
          legendGroups.append("line").attr("x1", 0).attr("x1", 20).attr("y1", 0).attr("y2", 0).style("stroke", function(d) {
            return sliderColor(d.name);
          });
          legendGroups.append("text").attr("x", 25).attr("y", 3).text(function(d) {
            return d.name;
          });
          var legendWidth = legend.node().getBBox().width;
          legendGroups.attr("transform", function(d, i) {
            var thisX = treeWidth - legendWidth - style.sliderMargins.left, thisY = sliderY(d3.max(sliderY.domain())) + i * 15;
            return "translate(" + thisX + "," + thisY + ")";
          });
          var deltaFixed = false, deltaFormat = d3.format(".5r"), deltaLine = sliderSVG.append("line").attr("y1", sliderY(d3.min(sliderY.domain()))).attr("y2", sliderY(d3.max(sliderY.domain()))).style("fill", "none").style("stroke", style.strokeColor).style("opacity", 0), delta = sliderSVG.append("text").attr("text-anchor", "start").attr("x", treeWidth - legendWidth - style.sliderMargins.left).attr("y", sliderY(d3.max(sliderY.domain())) + series.length * 15 + 5).text("δ: " + deltaFormat(d3.max(sliderX.domain())));
          sliderSVG.on("mousemove", function() {
            var coordinates = d3.mouse(this);
            if (!deltaFixed && coordinates[0] > 0) {
              deltaLine.attr("x1", coordinates[0]).attr("x2", coordinates[0]).style("opacity", 1);
            }
          });
          sliderSVG.on("dblclick", function() {
            if (!deltaFixed) {
              currentDelta = sliderX.invert(deltaLine.attr("x1"));
              cutAndUpdate();
            }
            deltaFixed = !deltaFixed;
          });
        }
        cutAndUpdate = function() {
          if (showSlider) delta.text("δ: " + deltaFormat(currentDelta));
          update(cutDendrogram(inputData, currentDelta, T));
        };
      });
    }
    chart.update = function(treeData) {
      update(treeData);
      return chart;
    };
    chart.animationSpeed = function() {
      return style.animationSpeed;
    };
    chart.showSlider = function() {
      showSlider = true;
      return chart;
    };
    chart.setDelta = function(delta) {
      currentDelta = delta;
      if (cutAndUpdate) cutAndUpdate(delta);
      return chart;
    };
    chart.logScale = function(_) {
      if (arguments.length) useLogScale = _;
      return chart;
    };
    return chart;
  }
  function dendrogramStyle(style) {
    return {
      colorSchemes: style.colorSchemes || {
        "default": d3.scale.category20()
      },
      edgeWidth: style.edgeWidth || 1.5,
      fontColor: style.fontColor || "#333",
      backgroundColor: "#fff",
      fontFamily: style.fontFamily || '"HelveticaNeue-Light", "Helvetica Neue Light", "Helvetica Neue", Helvetica, Arial, "Lucida Grande", sans-serif',
      fontSize: style.fontSize || 12,
      margins: style.margins || {
        bottom: 0,
        left: 5,
        right: 0,
        top: 0
      },
      nodeRadius: style.nodeRadius || 10,
      width: style.width || 1200,
      height: style.height || 600,
      strokeWidth: style.strokeWidth || 1,
      strokeColor: style.strokeColor || "#333",
      colorScheme: style.colorScheme || "default",
      animationSpeed: style.animationSpeed || 750,
      margins: {
        left: 40,
        right: 0,
        top: 0,
        bottom: 0
      },
      sliderMargins: {
        left: 40,
        right: 0,
        top: 5,
        bottom: 20
      },
      sliderHeight: 125
    };
  }
  gd3.dendrogram = function(params) {
    var params = params || {}, style = dendrogramStyle(params.style || {});
    return dendrogramChart(style);
  };
  function graphData(inputData) {
    var data = {
      edges: [],
      nodes: []
    };
    function defaultParse() {
      data.title = inputData.title || "";
      data.edges = inputData.edges;
      data.nodes = inputData.nodes;
      data.links = loadLinks(data.edges, data.nodes);
      data.maxNodeValue = d3.max(data.nodes.map(function(d) {
        return d.value;
      }));
      data.minNodeValue = d3.min(data.nodes.map(function(d) {
        return d.value;
      }));
      data.edgeCategories = [];
      var categories = {};
      if (data.edges.length && data.edges[0].categories) {
        data.edges.forEach(function(e) {
          e.categories.forEach(function(c) {
            categories[c] = null;
          });
        });
        data.edgeCategories = Object.keys(categories);
      }
      function loadLinks(edges, nodes) {
        var links = [], nodeToIndex = {};
        nodes.forEach(function(n, i) {
          nodeToIndex[n.name] = i;
        });
        edges.forEach(function(d) {
          links.push({
            source: nodes[nodeToIndex[d.source]],
            target: nodes[nodeToIndex[d.target]],
            weight: d.weight,
            categories: d.categories,
            references: d.references
          });
        });
        return links;
      }
    }
    defaultParse();
    return data;
  }
  function graphChart(style) {
    var anchorNodesOnClick = true, drawLegend = true;
    function chart(selection) {
      selection.each(function(data) {
        data = graphData(data);
        var instanceIDConst = "gd3-graph-" + Date.now();
        var height = style.height, width = style.width;
        var svg = d3.select(this).selectAll("svg").data([ data ]).enter().append("svg").attr("height", height).attr("width", width).style("font-family", style.fontFamily).style("font-size", style.fontSize);
        var graph = svg.append("g");
        var edgeColor = d3.scale.ordinal().domain(data.edgeCategories).range(style.edgeColors);
        var nodeColor = d3.scale.linear().domain([ data.minNodeValue, data.maxNodeValue ]).range(style.nodeColor).interpolate(d3.interpolateLab);
        var forceHeight = height, forceWidth = width;
        if (drawLegend) {
          var legend = svg.append("g");
          drawLegendFn(legend);
        }
        var force = d3.layout.force().charge(-400).linkDistance(100).size([ forceWidth, forceHeight ]);
        var x = d3.scale.linear().range([ 0, forceWidth ]), y = d3.scale.linear().range([ 0, forceHeight ]);
        force.nodes(data.nodes).links(data.links).start();
        var link = graph.append("g").selectAll(".link").data(data.links).enter().append("g").attr("class", "gd3Link");
        if (data.edgeCategories) {
          link.each(function(d) {
            var thisEdge = d3.select(this);
            d.categories.forEach(function(c) {
              thisEdge.append("line").attr("class", instanceIDConst + "-" + c).style("stroke-width", style.edgeWidth).style("stroke", edgeColor(c));
            });
          });
        } else {
          link.append("line").style("stroke-width", style.edgeWidth).style("stroke", edgeColor(null));
        }
        link.selectAll("line").style("stroke-linecap", "round");
        var node = graph.append("g").selectAll(".node").data(data.nodes).enter().append("g").style("cursor", "move").attr("class", "gd3Node").call(force.drag);
        node.append("circle").attr("r", style.nodeRadius).attr("fill", function(d) {
          return nodeColor(d.value);
        }).style("stroke-width", style.nodeStrokeWidth).style("stroke", style.nodeStrokeColor);
        node.append("text").attr("x", style.nodeRadius + style.nodeLabelPadding).attr("y", style.nodeRadius + style.nodeLabelPadding).style("font-family", style.fontFamily).style("font-size", style.fontSize).style("font-weight", style.nodeLabelFontWeight).text(function(d) {
          return d.name;
        });
        force.on("tick", function() {
          node.attr("transform", function(d) {
            var maxBound = style.nodeRadius + style.nodeStrokeWidth, minBoundX = forceWidth - style.nodeRadius - style.nodeStrokeWidth, minBoundY = forceHeight - style.nodeRadius - style.nodeStrokeWidth;
            if (drawLegend) maxBoundX = maxBound + style.legendWidth; else maxBoundX = maxBound;
            d.x = Math.max(maxBoundX, Math.min(minBoundX, d.x));
            d.y = Math.max(maxBound, Math.min(minBoundY, d.y));
            return "translate(" + d.x + "," + d.y + ")";
          });
          link.each(function(d) {
            var thisEdgeSet = d3.select(this), categories = d.categories || [ null ], numCategories = categories.length;
            var offset = numCategories / 2 * style.edgeWidth;
            thisEdgeSet.selectAll("line").each(function(d, i) {
              var thisEdge = d3.select(this);
              thisEdge.attr("x1", d.source.x - offset + style.edgeWidth * i).attr("x2", d.target.x - offset + style.edgeWidth * i).attr("y1", d.source.y - offset + style.edgeWidth * i).attr("y2", d.target.y - offset + style.edgeWidth * i);
            });
          });
        });
        if (anchorNodesOnClick) {
          force.drag().on("dragstart", function(d) {
            d.fixed = true;
          });
          node.on("dblclick", function(d) {
            d.fixed = d.fixed ? false : true;
          });
        }
        function drawLegendFn(legend) {
          legend.style("font-family", style.fontFamily);
          legend.append("rect").attr("width", style.legendWidth).attr("height", style.height).style("fill", "#ffffff").style("opacity", .95);
          var title = legend.append("text").style("font-size", style.legendFontSize);
          title.selectAll("tspan").data(data.title.split("\n")).enter().append("tspan").attr("x", 0).attr("dy", style.legendFontSize + 2).text(function(d) {
            return d;
          });
          var titleHeight = title.node().getBBox().height + 4, scaleG = legend.append("g").attr("transform", "translate(0," + titleHeight + ")");
          scaleG.append("text").attr("x", style.legendScaleWidth + 2).attr("y", style.legendFontSize).style("font-size", style.legendFontSize).text(data.maxNodeValue);
          scaleG.append("text").attr("x", style.legendScaleWidth + 2).attr("y", style.height / 2).style("font-size", style.legendFontSize).text(data.minNodeValue);
          var colorScaleRect = scaleG.append("rect").attr("height", style.height / 2).attr("width", style.legendScaleWidth).attr("class", "gd3GraphGradientLegend");
          var now = Date.now(), gradientId = "gd3-graph-gradient" + now;
          var gradient = scaleG.append("svg:defs").append("svg:linearGradient").attr("id", gradientId).attr("x1", "0%").attr("y1", "100%").attr("x2", "0%").attr("y2", "0%");
          var scaleRange = nodeColor.range();
          scaleRange.forEach(function(c, i) {
            gradient.append("svg:stop").attr("offset", i * 1 / (scaleRange.length - 1)).attr("stop-color", c).attr("stop-opacity", 1);
          });
          colorScaleRect.attr("fill", "url(#" + gradientId + ")");
          var scaleHeight = scaleG.node().getBBox().height + 4, edgeKeys = legend.append("g").attr("class", "gd3GraphNetworkLegend").selectAll("g").data(data.edgeCategories).enter().append("g").style("cursor", "pointer").on("click", function(category) {
            var catEdges = d3.selectAll("." + instanceIDConst + "-" + category), visible = catEdges.style("opacity") == 1;
            d3.select(this).style("opacity", visible ? .5 : 1);
            catEdges.style("opacity", visible ? 0 : 1);
          }).on("mouseover", function() {
            d3.select(this).selectAll("text").style("fill", "red");
          }).on("mouseout", function() {
            d3.select(this).selectAll("text").style("fill", "black");
          });
          edgeKeys.each(function(category, i) {
            var thisEl = d3.select(this), thisY = (i + 1) * style.legendFontSize + titleHeight + scaleHeight;
            thisEl.append("line").attr("x1", 0).attr("y1", thisY - style.legendFontSize / 4).attr("x2", 15).attr("y2", thisY - style.legendFontSize / 4).style("stroke", edgeColor(category)).style("stroke-width", style.legendFontSize / 2);
            thisEl.append("text").attr("x", 16).attr("y", (i + 1) * style.legendFontSize + titleHeight + scaleHeight).style("font-size", style.legendFontSize).text(category);
          });
        }
        link.on("click.dispatch-interaction", function(d) {
          gd3.dispatch.interaction({
            source: d.source.name,
            target: d.target.name
          });
        });
      });
    }
    chart.clickAnchorsNodes = function(state) {
      anchorNodesOnClick = state;
      return chart;
    };
    chart.showLegend = function(state) {
      drawLegend = state;
      return chart;
    };
    return chart;
  }
  function graphStyle(style) {
    return {
      edgeColors: style.edgeColors || d3.scale.category10().range(),
      edgeWidth: style.edgeWidth || 3,
      fontFamily: style.fontFamily || '"HelveticaNeue-Light", "Helvetica Neue Light", "Helvetica Neue", Helvetica, Arial, "Lucida Grande", sans-serif',
      fontSize: style.fontSize || 12,
      height: style.height || 200,
      legendFontSize: style.legendFontSize || 11,
      legendScaleWidth: style.legendScaleWidth || 30,
      legendWidth: style.legendWidth || 75,
      margins: style.margins || {
        bottom: 0,
        left: 0,
        right: 0,
        top: 0
      },
      nodeColor: style.nodeColor || [ "#ccc", "#ccc" ],
      nodeRadius: style.nodeRadius || 10,
      nodeLabelPadding: style.nodeLabelPadding || 2,
      nodeLabelFontWeight: style.nodeLabelFontWeight || "bold",
      nodeStrokeColor: style.nodeStrokeColor || "#333",
      nodeStrokeWidth: style.nodeStrokeWidth || 2,
      width: style.width || 300
    };
  }
  gd3.graph = function(params) {
    var params = params || {}, style = graphStyle(params.style || {});
    return graphChart(style);
  };
  function heatmapData(inputData) {
    var data = {
      annotations: undefined,
      cells: [],
      maxCellValue: Number.NEGATIVE_INFINITY,
      minCellValue: Number.POSITIVE_INFINITY,
      xs: [],
      ys: []
    };
    function defaultParse() {
      data.cells = inputData.cells;
      data.name = inputData.name;
      data.xs = inputData.xs;
      data.ys = inputData.ys;
      data.annotations = inputData.annotations;
      var tmp;
      for (var i = data.cells.length - 1; i >= 0; i--) {
        tmp = data.cells[i].value;
        if (tmp > data.maxCellValue) data.maxCellValue = tmp;
        if (tmp < data.minCellValue) data.minCellValue = tmp;
      }
      var datasetCatIndex = -1;
      if (data.annotations) {
        if (!data.annotations.annotationToColor) data.annotations.annotationToColor = {};
        data.annotations.categories.forEach(function(category, categoryIndex) {
          var entry = data.annotations.annotationToColor[category];
          if (entry && Object.keys(entry).length > 0) return;
          var annotationNames = Object.keys(data.annotations.sampleToAnnotations), values = annotationNames.map(function(n) {
            return data.annotations.sampleToAnnotations[n][categoryIndex];
          });
          entry = [ d3.min(values), d3.max(values) ];
          data.annotations.annotationToColor[category] = entry;
        });
        data.annotations.categories.forEach(function(c, i) {
          if (c.toLowerCase() === "cancer type" || c.toLowerCase() === "dataset") {
            datasetCatIndex = i;
          }
        });
      }
      data.columnIdToDataset = {};
      if (datasetCatIndex !== -1) {
        data.xs.forEach(function(n) {
          data.columnIdToDataset[n] = data.annotations.sampleToAnnotations[n][datasetCatIndex];
        });
      } else {
        data.xs.forEach(function(n) {
          data.columnIdToDataset[n] = null;
        });
      }
    }
    defaultParse();
    data.sortColumns = function(columnIds) {
      data.xs.sort(function(a, b) {
        return columnIds.indexOf(a) - columnIds.indexOf(b);
      });
    };
    return data;
  }
  function heatmapChart(style) {
    var renderAnnotations = true, renderLegend = true, renderXLabels = true, renderYLabels = true, linkRowLabelsToNCBI = false, linkOutXLabels = false;
    function chart(selection) {
      selection.each(function(data) {
        data = heatmapData(data);
        var width = style.width;
        var svg = d3.select(this).selectAll("svg").data([ data ]).enter().append("svg").attr("width", width).style("font-family", style.fontFamily).style("font-size", style.fontFamily);
        var svgGroup = svg.append("g");
        var cells = data.cells, xs = data.xs, ys = data.ys;
        var colorDomain = d3.range(data.minCellValue, data.maxCellValue, (data.maxCellValue - data.minCellValue) / style.colorScale.length).concat([ data.maxCellValue ]), colorScale = d3.scale.linear().domain(colorDomain).range(style.colorScale).interpolate(d3.interpolateLab);
        var heatmap = svgGroup.append("g").attr("class", "gd3heatmapCellsContainer");
        var heatmapCells = heatmap.append("g").attr("class", "gd3heatmapCells").selectAll(".rect").data(cells).enter().append("rect").attr("height", style.cellHeight).attr("width", style.cellWidth).attr("x", function(d, i) {
          return data.xs.indexOf(d.x) * style.cellWidth;
        }).attr("y", function(d, i) {
          return data.ys.indexOf(d.y) * style.cellHeight;
        }).style("fill", function(d) {
          return d.value == null ? style.noCellValueColor : colorScale(d.value);
        });
        heatmapCells.append("title").text(function(d) {
          return [ "x: " + d.x, "y: " + d.y, "value: " + (d.value == null ? "No data" : d.value) ].join("\n");
        });
        var guidelineData = [ {
          x1: 0,
          y1: 0,
          x2: 0,
          y2: 0
        }, {
          x1: 0,
          y1: 0,
          x2: 0,
          y2: 0
        }, {
          x1: 0,
          y1: 0,
          x2: 0,
          y2: 0
        }, {
          x1: 0,
          y1: 0,
          x2: 0,
          y2: 0
        } ];
        var guidelinesG = svgGroup.append("g").attr("class", "gd3heatmapGuidlines"), guidelines = guidelinesG.selectAll("line").data(guidelineData).enter().append("line").style("stroke", "#000").style("stroke-width", 1);
        heatmapCells.on("mouseover.dispatch-sample", function(cell) {
          var xOffset = +heatmap.attr("transform").replace(")", "").replace("translate(", "").split(",")[0];
          var thisEl = d3.select(this), h = +thisEl.attr("height"), w = +thisEl.attr("width"), x = +thisEl.attr("x") + xOffset, y = +thisEl.attr("y");
          var visibleHeight = +heatmap.node().getBBox().height, visibleWidth = +heatmap.node().getBBox().width + xOffset;
          guidelines.each(function(d, i) {
            var line = d3.select(this);
            if (i == 0) line.attr("x1", 0).attr("x2", style.width).attr("y1", y).attr("y2", y);
            if (i == 1) line.attr("x1", 0).attr("x2", style.width).attr("y1", y + h).attr("y2", y + h);
          });
          if (renderLegend) {
            if (cell.value) {
              var lineLoc = legendScale(cell.value);
              legendRefLine.attr("x1", lineLoc).attr("x2", lineLoc).style("opacity", 1);
            } else {
              legendRefLine.style("opacity", 0);
            }
          }
          thisEl.style("stroke", "#000").style("stroke-width", 1);
          gd3.dispatch.sample({
            sample: cell.x,
            over: true
          });
        }).on("mouseout.dispatch-sample", function(cell) {
          guidelines.attr("x1", 0).attr("x2", 0).attr("y1", 0).attr("y2", 0);
          if (renderLegend) legendRefLine.style("opacity", 0);
          d3.select(this).style("stroke", "none");
          gd3.dispatch.sample({
            sample: cell.x,
            over: false
          });
        }).on("click.dispatch-mutation", function(cell) {
          gd3.dispatch.mutation({
            gene: cell.y,
            dataset: data.columnIdToDataset[cell.x],
            mutation_class: "expression"
          });
        });
        var legendG = svgGroup.append("g").attr("class", "gd3HeatmapLegend");
        yLabelsG = svgGroup.append("g").attr("class", "gd3heatmapYLabels");
        if (renderYLabels) renderYLabelsFn();
        if (renderAnnotations) renderAnnotationsFn();
        if (renderXLabels) renderXLabelsFn();
        if (renderLegend) renderLegendFn();
        var heatmapTranslate = heatmap.attr("transform") || "translate(0,0)", heatmapStartX = +heatmapTranslate.replace(")", "").replace("translate(", "").split(",")[0], heatmapW = heatmap.node().getBBox().width;
        var zoom = d3.behavior.zoom().on("zoom", function() {
          var t = zoom.translate(), tx = t[0];
          heatmap.attr("transform", "translate(" + (tx + heatmapStartX) + ",0)");
          function inViewPort(x) {
            return x * style.cellWidth + tx > 0;
          }
          function cellVisibility(x) {
            return inViewPort(x) ? 1 : .1;
          }
          heatmapCells.style("opacity", function(d) {
            return cellVisibility(data.xs.indexOf(d.x));
          });
          if (renderXLabels) {
            heatmap.selectAll("g.gd3annotationXLabels text").style("opacity", function(name) {
              return cellVisibility(data.xs.indexOf(name));
            });
          }
          if (renderAnnotations) {
            heatmap.selectAll("g.gd3heatmapAnnotationCells rect").style("opacity", function(x) {
              return cellVisibility(data.xs.indexOf(x));
            });
          }
        });
        svgGroup.call(zoom);
        var annotationCellsG, annotationCategoryCellsG;
        function renderAnnotationsFn() {
          if (!data.annotations) return;
          var verticalOffset = heatmap.node().getBBox().height + style.labelMargins.bottom;
          var annotationCellsG = heatmap.append("g").attr("class", "gd3heatmapAnnotationCells"), annotationYLabelsG = svgGroup.append("g").attr("class", "gd3annotationYLabels");
          annotationYLabelsG.attr("transform", "translate(0," + verticalOffset + ")");
          if (renderYLabels) {
            var annotationYLabels = annotationYLabelsG.selectAll("text").data(data.annotations.categories).enter().append("text").attr("text-anchor", "end").attr("y", function(d, i) {
              return i * (style.annotationCellHeight + style.annotationCategorySpacing) + style.annotationCellHeight;
            }).style("font-size", style.annotationLabelFontSize).text(function(d) {
              return d;
            });
            var yLabelsHOffset = yLabelsG.node().getBBox().width || 0, annotationYLabelsHOffset = annotationYLabelsG.node().getBBox().width || 0, maxLabelWidth = yLabelsHOffset > annotationYLabelsHOffset ? yLabelsHOffset : annotationYLabelsHOffset;
            annotationYLabels.attr("x", maxLabelWidth);
            yLabelsG.selectAll("text").attr("x", maxLabelWidth);
            heatmap.attr("transform", "translate(" + (maxLabelWidth + style.labelMargins.right) + ",0)");
          }
          annotationCellsG.attr("transform", "translate(0," + verticalOffset + ")");
          annotationCategoryCellsG = annotationCellsG.selectAll("g").data(data.annotations.categories).enter().append("g").attr("transform", function(d, i) {
            var y = i * (style.annotationCellHeight + style.annotationCategorySpacing);
            return "translate(0," + y + ")";
          });
          annotationCategoryCellsG.each(function(category, categoryIndex) {
            var thisEl = d3.select(this);
            var sampleNames = Object.keys(data.annotations.sampleToAnnotations), sampleIndex = sampleNames.map(function(d) {
              return [ d, data.xs.indexOf(d) ];
            });
            sampleIndex = sampleIndex.filter(function(d) {
              return d[1] >= 0;
            });
            sampleIndex = sampleIndex.sort(function(a, b) {
              return a[1] - b[1];
            }).map(function(d) {
              return d[0];
            });
            var annColor;
            if (gd3.color.annotations(category)) {
              annColor = gd3.color.annotations(category);
            } else {
              var values = Object.keys(data.annotations.sampleToAnnotations).map(function(key) {
                return data.annotations.sampleToAnnotations[key][categoryIndex];
              });
              values = d3.set(values).values();
              if (values.length <= 10) gd3.color.annotations(category, values, "discrete"); else {
                values = values.map(function(v) {
                  return +v;
                });
                gd3.color.annotations(category, [ d3.min(values), d3.max(values) ], "continuous");
              }
              annColor = gd3.color.annotations(category);
            }
            var annotationRects = thisEl.selectAll("rect").data(sampleIndex).enter().append("rect").attr("height", style.annotationCellHeight).attr("width", style.cellWidth).attr("x", function(d) {
              return xs.indexOf(d) * style.cellWidth;
            }).style("fill", function(d) {
              var value = data.annotations.sampleToAnnotations[d][categoryIndex];
              return annColor(value);
            });
            annotationRects.append("title").text(function(d) {
              var value = data.annotations.sampleToAnnotations[d][categoryIndex];
              return [ "x: " + d, "y: " + category, "value: " + (value == null ? "No data" : value) ].join("\n");
            });
          });
        }
        var legendScale, legendRefLine;
        function renderLegendFn() {
          var heatmapTranslate = heatmap.attr("transform") || "translate(0,0)", xOffset = +heatmapTranslate.replace(")", "").replace("translate(", "").split(",")[0], yOffset = heatmap.node().getBBox().height + style.annotationCategorySpacing;
          if (!xOffset) xOffset = 0;
          legendG.attr("transform", "translate(" + xOffset + "," + yOffset + ")");
          var colorScaleRect = legendG.append("rect").attr("height", style.colorScaleHeight).attr("width", style.colorScaleWidth);
          var now = Date.now(), gradientId = "gd3heatmapGradient" + now;
          var gradient = legendG.append("svg:defs").append("svg:linearGradient").attr("id", gradientId).attr("x1", "0%").attr("y1", "0%").attr("x2", "100%").attr("y2", "0%");
          style.colorScale.reverse().forEach(function(c, i) {
            gradient.append("svg:stop").attr("offset", i * 1 / style.colorScale.length).attr("stop-color", c).attr("stop-opacity", 1);
          });
          colorScaleRect.style("fill", "url(#" + gradientId + ")");
          var textY = style.colorScaleHeight + style.fontSize + 3;
          legendG.append("text").attr("text-anchor", "middle").attr("x", style.colorScaleWidth).attr("y", textY).style("font-size", style.annotationLabelFontSize).text(data.maxCellValue);
          legendG.append("text").attr("text-anchor", "middle").attr("x", 0).attr("y", textY).style("font-size", style.annotationLabelFontSize).text(data.minCellValue);
          legendG.append("text").attr("text-anchor", "middle").attr("x", style.colorScaleWidth / 2).attr("y", textY + style.annotationLabelFontSize + 2).style("font-size", style.annotationLabelFontSize).text(data.name);
          legendScale = d3.scale.linear().domain([ data.minCellValue, data.maxCellValue ]).range([ style.colorScaleWidth, 0 ]);
          legendRefLine = legendG.append("line").attr("y1", 0).attr("y2", style.colorScaleHeight).style("stroke", "black").style("stroke-width", 2);
        }
        var annotationXLabelsG;
        function renderXLabelsFn() {
          annotationXLabelsG = heatmap.append("g").attr("class", "gd3annotationXLabels");
          var verticalOffset = heatmap.node().getBBox().height + style.labelMargins.bottom;
          annotationXLabelsG.attr("transform", "translate(0," + verticalOffset + ")");
          var annotationLabelsX = annotationXLabelsG.selectAll("text").data(data.xs).enter().append("text").attr("y", function(d, i) {
            return -i * style.cellWidth;
          }).attr("transform", "rotate(90)").style("font-size", style.annotationLabelFontSize).text(function(d) {
            return d;
          });
          if (linkOutXLabels) {
            annotationLabelsX.style("cursor", "pointer").on("click", function(d) {
              document.location.href = "/sampleView?sample=" + d;
            });
          }
        }
        function renderYLabelsFn() {
          var yLabels = yLabelsG.selectAll("text").data(ys).enter().append("text").attr("text-anchor", "end").attr("y", function(d, i) {
            return i * style.cellHeight + style.cellHeight;
          }).style("font-size", style.fontSize).text(function(d) {
            return d;
          });
          if (linkRowLabelsToNCBI) {
            yLabels.style("cursor", "pointer").on("click", function(gene) {
              window.open("http://www.ncbi.nlm.nih.gov/gene/?term=(" + gene.toLowerCase() + "%20%5Bsym%5D%20AND%20human%20%5Borganism%5D)", "_blank");
            });
          }
          var maxLabelWidth = 0;
          yLabels.each(function() {
            var tmpWidth = d3.select(this).node().getBBox().width;
            maxLabelWidth = maxLabelWidth > tmpWidth ? maxLabelWidth : tmpWidth;
          });
          yLabels.attr("x", maxLabelWidth);
          heatmap.attr("transform", "translate(" + (maxLabelWidth + style.labelMargins.right) + ",0)");
        }
        var actualHeight = svgGroup.node().getBBox().height + 4;
        svg.attr("height", actualHeight);
        gd3.dispatch.on("sort.heatmap", function(d) {
          data.sortColumns(d.columnLabels);
          heatmapCells.transition().attr("x", function(d, i) {
            return data.xs.indexOf(d.x) * style.cellWidth;
          }).attr("class", function(d) {
            return "gd3HeatmapCell label" + data.xs.indexOf(d.x);
          });
          if (annotationXLabelsG) {
            annotationXLabelsG.selectAll("text").transition().attr("class", function(d) {
              return "gd3HeatmapXLabel label" + data.xs.indexOf(d);
            }).attr("y", function(d, i) {
              return -data.xs.indexOf(d) * style.cellWidth;
            });
          }
          if (annotationCategoryCellsG) {
            annotationCategoryCellsG.each(function(d) {
              d3.select(this).selectAll("rect").transition().attr("x", function(d) {
                return data.xs.indexOf(d) * style.cellWidth;
              });
            });
          }
        });
        gd3.dispatch.on("sample.heatmap", function(d) {
          if (d.over) {
            var xOffset = +heatmap.attr("transform").replace(")", "").replace("translate(", "").split(",")[0], x = xOffset + data.xs.indexOf(d.sample) * style.cellWidth;
            var visibleHeight = +heatmap.node().getBBox().height;
            guidelines.each(function(d, i) {
              var line = d3.select(this);
              if (i == 2) line.attr({
                x1: x,
                x2: x,
                y1: 0,
                y2: visibleHeight
              });
              if (i == 3) line.attr({
                x1: x + style.cellWidth,
                x2: x + style.cellWidth,
                y1: 0,
                y2: visibleHeight
              });
            });
          } else {
            guidelines.attr({
              x1: 0,
              x2: 0,
              y1: 0,
              y2: 0
            });
          }
        });
      });
    }
    chart.showAnnotations = function(state) {
      renderAnnotations = state;
      return chart;
    };
    chart.showLegend = function(state) {
      renderLegend = state;
      return chart;
    };
    chart.showXLabels = function(state) {
      renderXLabels = state;
      return chart;
    };
    chart.showYLabels = function(state) {
      renderYLabels = state;
      return chart;
    };
    chart.linkRowLabelsToNCBI = function(state) {
      linkRowLabelsToNCBI = state;
      return chart;
    };
    chart.linkOutXLabels = function(state) {
      linkOutXLabels = state;
      return chart;
    };
    return chart;
  }
  function heatmapStyle(style) {
    return {
      annotationCellHeight: style.annotationCellHeight || 10,
      annotationCategorySpacing: style.annotationCategorySpacing || 5,
      annotationContinuousColorScale: style.annotationContinuousColorScale || [ "#004529", "#f7fcb9" ],
      annotationLabelFontSize: style.annotationLabelFontSize || style.fontSize || 12,
      cellHeight: style.cellHeight || 18,
      cellWidth: style.cellWidth || 14,
      colorScale: style.colorScale || [ "rgb(222,235,247)", "rgb(198,219,239)", "rgb(158,202,225)", "rgb(107,174,214)", "rgb(66,146,198)", "rgb(33,113,181)", "rgb(8,81,156)", "rgb(8,48,107)" ],
      colorScaleHeight: style.colorScaleHeight || 14,
      colorScaleWidth: style.colorScaleWidth || 200,
      fontFamily: style.fontFamily || '"HelveticaNeue-Light", "Helvetica Neue Light", "Helvetica Neue", Helvetica, Arial, "Lucida Grande", sans-serif',
      fontSize: style.fontSize || 14,
      labelMargins: style.labelMargins || {
        bottom: 5,
        right: 2
      },
      margins: style.margins || {
        bottom: 0,
        left: 0,
        right: 0,
        top: 0
      },
      noCellValueColor: style.noCellValueColor || "#a7a7a7",
      width: style.width || 400
    };
  }
  gd3.heatmap = function(params) {
    var params = params || {}, style = heatmapStyle(params.style || {});
    return heatmapChart(style);
  };
  function mutmtxData(inputData) {
    var data = {
      datasets: [],
      glyphs: [ "square", "triangle-up", "cross", "circle", "diamond", "triangle-down" ],
      hiddenColumns: {
        byCategory: [],
        byType: []
      },
      ids: {
        columns: [],
        rows: []
      },
      labels: {
        columns: [],
        rows: []
      },
      maps: {
        cellTypeToTick: inputData.cellTypeToTick || {
          snv: "full",
          amp: "up",
          del: "down"
        },
        cellTypeToLabel: inputData.cellTypeToLabel || {
          snv: "SNV",
          inactive_snv: "Inactivating SNV",
          amp: "Amplification",
          del: "Deletion"
        },
        cellTypeToGlyph: inputData.cellTypeToGlyph || {
          snv: null,
          inactive_snv: "square"
        },
        cellTypeToSortIndex: inputData.cellTypeToSortIndex || {
          snv: 0,
          inactive_snv: 1,
          del: 2,
          amp: 3
        },
        columnIdToLabel: {},
        columnIdToCategory: {},
        columnIdToTypes: {},
        rowIdToLabel: {}
      },
      matrix: {
        cells: {},
        columnIdToActiveRows: {},
        rowIdToActiveColumns: {}
      },
      types: []
    };
    data.coverage = function() {
      var mutatedSamples = d3.merge(data.ids.rows.map(function(d) {
        return data.matrix.rowIdToActiveColumns[d];
      })), numMutatedSamples = d3.set(mutatedSamples).values().length, s = (numMutatedSamples * 100 / data.numSamples).toFixed(2) + "%";
      return s + " (" + numMutatedSamples + "/" + data.numSamples + ")";
    };
    data.get = function(attr) {
      if (!attr) return null; else if (attr === "datasets") return data.datasets; else if (attr === "ids") return data.ids; else if (attr === "labels") return data.labels;
    };
    data.reorderColumns = function(ordering) {
      function sortByVisibility(c1, c2) {
        var c1Hidden = data.hiddenColumns.byCategory[c1] || data.hiddenColumns.byType[c1] ? true : false, c2Hidden = data.hiddenColumns.byCategory[c2] || data.hiddenColumns.byType[c2] ? true : false;
        if (c1Hidden == c2Hidden) return 0; else if (c1Hidden) return 1; else if (c2Hidden) return -1; else return 0;
      }
      function sortByCellType(c1, c2) {
        var c1Type = data.maps.columnIdToTypes[c1][0], c2Type = data.maps.columnIdToTypes[c2][0];
        return d3.ascending(data.maps.cellTypeToSortIndex[c1Type], data.maps.cellTypeToSortIndex[c2Type]);
      }
      function sortByExclusivity(c1, c2) {
        var c1X = data.matrix.columnIdToActiveRows[c1].length > 1, c2X = data.matrix.columnIdToActiveRows[c2].length > 1;
        return d3.ascending(c1X, c2X);
      }
      function sortByFirstActiveRow(c1, c2) {
        var c1First = data.matrix.columnIdToActiveRows[c1][0], c2First = data.matrix.columnIdToActiveRows[c2][0];
        if (typeof c1First == "undefined") c1First = Number.MAX_VALUE;
        if (typeof c2First == "undefined") c2First = Number.MAX_VALUE;
        return d3.ascending(c1First, c2First);
      }
      function sortByName(c1, c2) {
        var c1Label = data.maps.columnIdToLabel[c1], c2Label = data.maps.columnIdToLabel[c2];
        return d3.ascending(c1Label, c2Label);
      }
      function sortByColumnCategory(c1, c2) {
        return d3.ascending(data.maps.columnIdToCategory[c1], data.maps.columnIdToCategory[c2]);
      }
      var sortFns;
      if (ordering) {
        sortFns = [ sortByVisibility ];
        ordering.forEach(function(d) {
          if (d == "First active row") sortFns.push(sortByFirstActiveRow);
          if (d == "Column category") sortFns.push(sortByColumnCategory);
          if (d == "Exclusivity") sortFns.push(sortByExclusivity);
          if (d == "Name") sortFns.push(sortByName);
        });
      } else {
        sortFns = [ sortByVisibility, sortByFirstActiveRow, sortByColumnCategory, sortByExclusivity, sortByCellType, sortByName ];
      }
      data.ids.columns.sort(function(c1, c2) {
        var sortResult;
        for (var i = 0; i < sortFns.length; i++) {
          sortResult = sortFns[i](c1, c2);
          if (sortResult != 0) {
            return sortResult;
          }
        }
        return sortResult;
      });
    };
    data.recomputeLabels = function() {
      data.labels.rows = data.labels.rows.map(function(rowLabel) {
        var rowId = rowLabel.split(" (")[0], count = Object.keys(inputData.M[rowId]).reduce(function(sum, colId) {
          if (data.hiddenColumns.byCategory[colId] || data.hiddenColumns.byType[colId]) return sum; else return sum + 1;
        }, 0);
        return rowId + " (" + count + ")";
      });
    };
    function defaultParse() {
      inputData.samples.forEach(function(s) {
        data.maps.columnIdToLabel[s._id] = s.name;
        data.labels.columns.push(s.name);
      });
      if (inputData.typeToSamples && inputData.sampleTypes) {
        data.numSamples = inputData.sampleTypes.reduce(function(total, t) {
          return total + inputData.typeToSamples[t].length;
        }, 0);
      } else {
        data.numSamples = inputData.samples.length;
      }
      var rowAndCount = [];
      if (inputData.ordered_row_labels) {
        inputData.ordered_row_labels.forEach(function(k) {
          rowAndCount.push([ k, Object.keys(inputData.M[k]).length ]);
        });
      } else {
        Object.keys(inputData.M).forEach(function(k, i) {
          var numSamples = Object.keys(inputData.M[k]).length;
          rowAndCount.push([ k, numSamples ]);
        });
        rowAndCount.sort(function(a, b) {
          return a[1] < b[1] ? 1 : -1;
        });
      }
      var sortedRowIds = [];
      rowAndCount.forEach(function(d, i) {
        var name = d[0], numSamples = d[1];
        data.maps.rowIdToLabel[i.toString()] = name;
        data.labels.rows.push(name + " (" + numSamples + ")");
        sortedRowIds.push(name);
      });
      data.ids.columns = Object.keys(data.maps.columnIdToLabel);
      data.ids.rows = Object.keys(data.maps.rowIdToLabel);
      var setOfDatasets = {};
      Object.keys(inputData.sampleToTypes).forEach(function(colId) {
        setOfDatasets[inputData.sampleToTypes[colId]] = null;
        data.maps.columnIdToCategory[colId] = inputData.sampleToTypes[colId];
      });
      data.datasets = Object.keys(setOfDatasets);
      var cellTypes = [];
      inputData.samples.forEach(function(d) {
        data.matrix.columnIdToActiveRows[d._id] = [];
        data.maps.columnIdToTypes[d._id] = [];
      });
      sortedRowIds.forEach(function(rowLabel, rowId) {
        var columns = Object.keys(inputData.M[rowLabel]);
        rowId = rowId.toString();
        data.matrix.rowIdToActiveColumns[rowId] = columns;
        columns.forEach(function(colId) {
          data.matrix.columnIdToActiveRows[colId].push(rowId);
          var type = inputData.M[rowLabel][colId][0];
          data.matrix.cells[[ rowId, colId ].join()] = {
            dataset: inputData.sampleToTypes[colId],
            type: inputData.M[rowLabel][colId][0]
          };
          cellTypes.push(type);
          data.maps.columnIdToTypes[colId].push(type);
        });
      });
      data.types = cellTypes.filter(function(item, pos, self) {
        return self.indexOf(item) == pos;
      });
      Object.keys(data.maps.columnIdToTypes).forEach(function(colId) {
        var types = data.maps.columnIdToTypes[colId], typeLog = {};
        types.forEach(function(t) {
          if (!typeLog[t]) typeLog[t] = 0;
          typeLog[t] = typeLog[t] + 1;
        });
        types = Object.keys(typeLog);
        types.sort(function(a, b) {
          return typeLog[a] < typeLog[b];
        });
        data.maps.columnIdToTypes[colId] = types;
      });
      data.types.forEach(function(t) {
        if (!(t in data.maps.cellTypeToTick)) {
          data.maps.cellTypeToTick[t] = "full";
        }
        if (!(t in data.maps.cellTypeToLabel)) {
          data.maps.cellTypeToLabel[t] = t.replace("_", " ");
        }
      });
      if (inputData.cellTypesToGlyph) {
        data.maps.cellTypeToGlyph = inputData.cellTypeToGlyph;
      } else {
        var typesTmp = {};
        cellTypes.forEach(function(t) {
          if (typesTmp[t] == undefined) typesTmp[t] = 0;
          typesTmp[t] = typesTmp[t] + 1;
        });
        var types = Object.keys(typesTmp).sort(function(a, b) {
          typesTmp[a] > typesTmp[b];
        });
        types.forEach(function(d, i) {
          if (d in data.maps.cellTypeToGlyph) return;
          if (data.maps.cellTypeToTick[d] != "full") {
            data.maps.cellTypeToGlyph[d] = null;
          } else {
            data.maps.cellTypeToGlyph[d] = data.glyphs[i % data.glyphs.length];
          }
        });
      }
    }
    defaultParse();
    if (inputData.annotations) {
      data.annotations = inputData.annotations;
    } else {
      data.annotations = {
        categories: [],
        sampleToAnnotations: {},
        annotationToColor: {}
      };
      data.ids.columns.forEach(function(s) {
        data.annotations.sampleToAnnotations[data.maps.columnIdToLabel[s]] = [];
      });
    }
    return data;
  }
  function mutmtxChart(style) {
    var categoriesToFilter = [], drawHoverLegend = true, drawLegend = false, showSortingMenu = true, drawCoverage = true, drawColumnLabels = true, showColumnCategories = true, linkRowLabelsToNCBI = false, stickyLegend = false, typesToFilter = [];
    var sortingOptionsData = [ "First active row", "Column category", "Exclusivity", "Name" ];
    function chart(selection) {
      selection.each(function(data) {
        data = mutmtxData(data);
        var height = style.height, width = style.width;
        var d3color = d3.scale.category20(), colCategoryToColor = {}, datasets = data.get("datasets");
        for (var i = 0; i < datasets.length; i++) {
          colCategoryToColor[datasets[i]] = d3color(i);
        }
        var svg = d3.select(this).selectAll("svg").data([ data ]).enter().append("svg");
        svg.attr("id", "mutation-matrix").attr("width", width).attr("height", height + style.labelHeight).attr("xmlns", "http://www.w3.org/2000/svg");
        var matrix = svg.append("g");
        var rowLabelsG = svg.append("g").attr("class", "mutmtx-rowLabels"), rowLabels = rowLabelsG.selectAll("text").data(data.get("labels").rows).enter().append("text").attr("text-anchor", "end").attr("x", 0).attr("y", function(d, i) {
          return style.rowHeight * data.labels.rows.indexOf(d) + style.rowHeight - 3;
        }).style("font-family", style.fontFamily).style("font-size", style.fontSize).text(function(d) {
          return d;
        });
        if (linkRowLabelsToNCBI) {
          rowLabels.style("cursor", "pointer").on("click", function(d) {
            var gene = d.split(" (")[0];
            window.open("http://www.ncbi.nlm.nih.gov/gene/?term=(" + gene.toLowerCase() + "%20%5Bsym%5D%20AND%20human%20%5Borganism%5D)", "_blank");
          });
        }
        var maxTextWidth = -Infinity;
        rowLabels.each(function() {
          maxTextWidth = d3.max([ maxTextWidth, this.getComputedTextLength() ]);
        });
        if (data.annotations) {
          var names = Object.keys(data.annotations.sampleToAnnotations), categories = data.annotations.categories;
          var annRowLabelsG = svg.append("g").attr("class", "mutmtx-annRowLabels").attr("transform", "translate(0," + rowLabelsG.node().getBBox().height + ")");
          var annRowLabels = annRowLabelsG.selectAll("text").data(categories).enter().append("text").attr("text-anchor", "end").attr("y", function(d, i) {
            return (i + 1) * style.annotationRowHeight + (i + 1) * style.annotationRowSpacing;
          }).style("font-family", style.fontFamily).style("font-size", style.annotationRowHeight).text(function(d) {
            return d;
          });
          annRowLabels.each(function() {
            maxTextWidth = d3.max([ maxTextWidth, this.getComputedTextLength() ]);
          });
        }
        rowLabels.attr("x", maxTextWidth);
        style.labelWidth = Math.ceil(maxTextWidth) + 5;
        style.matrixWidth = width - style.labelWidth;
        var rowNames = data.get("labels").rows, rowRules = svg.append("g").attr("class", "mutmtxRowRules").selectAll("line").data(rowNames).enter().append("line").attr("x1", style.labelWidth).attr("x2", style.labelWidth + style.matrixWidth).attr("y1", function(d, i) {
          return style.rowHeight * rowNames.indexOf(d) + style.rowHeight;
        }).attr("y2", function(d, i) {
          return style.rowHeight * rowNames.indexOf(d) + style.rowHeight;
        }).style("stroke-width", ".5px").style("stroke", "#ddd");
        data.reorderColumns();
        var wholeVisX = d3.scale.linear().domain([ 0, data.get("labels").columns.length ]).range([ style.labelWidth, width ]);
        var columnsG = matrix.append("g").attr("class", ".mutmtxColumnsGroup");
        var columns = columnsG.selectAll("g").data(data.get("ids").columns).enter().append("g").attr("class", "mutmtxColumn").attr("id", function(d) {
          return d.key;
        }).attr("transform", function(d, i) {
          return "translate(" + wholeVisX(i) + ",0)";
        });
        svg.attr("height", function(d) {
          return Math.ceil(rowLabelsG.node().getBBox().height + 10);
        });
        if (data.annotations) {
          var annColoring = data.annotations.annotationToColor;
          annRowLabels.attr("x", style.labelWidth - 5);
          Object.keys(annColoring).forEach(function(annotation, i) {
            if (gd3.color.annotations(annotation)) {
              return;
            } else {
              var values = Object.keys(data.annotations.sampleToAnnotations).map(function(key) {
                return data.annotations.sampleToAnnotations[key][i];
              });
              values = d3.set(values).values();
              if (values.length <= 10) gd3.color.annotations(annotation, values, "discrete"); else {
                values = values.map(function(v) {
                  return +v;
                });
                gd3.color.annotations(annotation, [ d3.min(values), d3.max(values) ], "continuous");
              }
            }
          });
          var maxTextHeight = 0;
          columns.each(function(annKey) {
            var mtxOffset = style.rowHeight * data.ids.rows.length;
            var aGroup = d3.select(this).append("g").attr("id", "annotation-" + annKey);
            var annotationKey = names.reduce(function(prev, cur, i, array) {
              if (annKey.indexOf(cur) > -1) return cur; else return prev;
            }, null);
            var annData;
            if (annotationKey == null) {
              annData = data.annotations.categories.map(function(d) {
                return null;
              });
            } else {
              annData = data.annotations.sampleToAnnotations[annotationKey];
            }
            aGroup.selectAll("rect").data(annData).enter().append("rect").attr("height", style.annotationRowHeight).attr("x", 0).attr("y", function(d, i) {
              var spacing = style.annotationRowSpacing * (i + 1);
              return mtxOffset + spacing + style.annotationRowHeight * i;
            }).attr("width", 20).style("fill", function(d, i) {
              if (d == null) return gd3.color.noData;
              var annotation = categories[i];
              return gd3.color.annotations(annotation)(d);
            });
            if (drawColumnLabels) {
              var annTextOffset = annData.length * (style.annotationRowHeight + style.annotationRowSpacing) + style.annotationRowSpacing + mtxOffset;
              var annText = aGroup.append("text").attr("x", annTextOffset).attr("text-anchor", "start").attr("transform", "rotate(90)").style("font-family", style.fontFamily).style("font-size", style.annotationFontSize).text(annotationKey);
              var annTextHeight = annText.node().getBBox().width + style.annotationRowSpacing;
              maxTextHeight = d3.max([ annTextHeight, maxTextHeight ]);
            }
          });
          var svgHeight = svg.attr("height"), numAnnotations = data.annotations.categories.length, svgHeight = parseInt(svgHeight) + numAnnotations * (style.annotationRowHeight + style.annotationRowSpacing);
          svg.attr("height", svgHeight + maxTextHeight);
        }
        var zoom = d3.behavior.zoom().x(wholeVisX).scaleExtent([ 1, 14 ]).on("zoom", function() {
          rerenderMutationMatrix();
        });
        svg.call(zoom);
        renderMutationMatrix();
        rerenderMutationMatrix();
        if (drawCoverage) {
          selection.append("p").attr("id", "coverage-string").style("float", "right").html("<b>Coverage:</b> " + data.coverage());
        }
        gd3.dispatch.on("filterCategory.mutmtx", function(d) {
          if (!d || !d.categories) return;
          categoriesToFilter = d.categories.filter(function(s) {
            return data.datasets.indexOf(s) > -1;
          });
          data.hiddenColumns.byCategory = {};
          Object.keys(data.maps.columnIdToCategory).forEach(function(cid) {
            var category = data.maps.columnIdToCategory[cid];
            if (categoriesToFilter.indexOf(category) > -1) {
              data.hiddenColumns.byCategory[cid] = category;
            }
          });
          data.reorderColumns(sortingOptionsData);
          data.recomputeLabels();
          rerenderMutationMatrix();
        });
        gd3.dispatch.on("filterType.mutmtx", function(d) {
          if (!d || !d.types) return;
          typesToFilter = d.types.filter(function(s) {
            return data.types.indexOf(s) > -1;
          });
          data.hiddenColumns.byType = {};
          Object.keys(data.maps.columnIdToTypes).forEach(function(cid) {
            var types = data.maps.columnIdToTypes[cid];
            data.hiddenColumns.byType[cid] = types.every(function(type) {
              return typesToFilter.indexOf(type) > -1;
            });
          });
          data.reorderColumns(sortingOptionsData);
          data.recomputeLabels();
          rerenderMutationMatrix();
        });
        if (drawLegend) drawLegendFn(selection.append("div").style("width", style.width));
        if (drawHoverLegend) {
          var container = selection.append("div"), legendHoverHeader = container.append("span").style("cursor", "pointer").style("font-family", style.fontFamily).style("font-size", style.fontSize + "px").text("Legend (mouse over)"), legend = container.append("div").style("background", "#fff").style("border", "1px solid #ccc").style("padding", "10px").style("position", "absolute").style("display", "none").style("visibility", "hidden").style("z-index", "10001");
          legendHoverHeader.on("click", function() {
            stickyLegend = stickyLegend ? false : true;
            legend.selectAll("*").remove();
            if (stickyLegend) drawHoverLegendFn(legend); else legend.style("display", "none").style("visibility", "hidden");
          });
          legendHoverHeader.on("mouseover", function() {
            if (stickyLegend) return;
            drawHoverLegendFn(legend);
          }).on("mouseout", function() {
            if (stickyLegend) return;
            legend.selectAll("*").remove();
            legend.style("display", "none").style("visibility", "hidden");
          });
        }
        if (showSortingMenu) {
          drawSortingMenu();
        } else {
          gd3.dispatch.on("sort.mutmtx", function(d) {
            data.reorderColumns(d.sortingOptionsData);
            data.recomputeLabels();
            rerenderMutationMatrix(true);
          });
        }
        function drawHoverLegendFn(legend) {
          var legendW = Math.max(document.documentElement.clientWidth, window.innerWidth || 0);
          legendW = legendW - 20 - 20;
          legendW = legendW < style.width - 20 - 20 ? legendW : style.width - 20 - 20;
          var body = document.body, docElement = document.documentElement, legendHeaderBounds = legendHoverHeader.node().getBoundingClientRect(), clientTop = docElement.clientTop || body.clientTop || 0, clientLeft = docElement.clientLeft || body.clientLeft || 0, scrollLeft = window.pageXOffset || docElement.scrollLeft || body.scrollLeft, scrollTop = window.pageYOffset || docElement.scrollTop || body.scrollTop, top = legendHeaderBounds.top + scrollTop - clientTop, left = legendHeaderBounds.left + scrollLeft - clientLeft;
          legend.style("left", left).style("top", top + legendHeaderBounds.height + 5).style("display", "block").style("visibility", "visible");
          if (stickyLegend) {
            legend.append("span").text("X").style("color", "#aaa").style("cursor", "pointer").style("float", "right").style("font-family", style.fontFamily).on("click", function() {
              stickyLegend = false;
              legend.selectAll("*").remove();
              legend.style("display", "none").style("visibility", "hidden");
            });
          }
          drawLegendFn(legend.style("width", legendW + "px"));
        }
        function drawLegendFn(legend) {
          legend.style("font-size", style.fontSize + "px");
          if (showColumnCategories) {
            var columnCategories = legend.append("div").style("min-width", legend.style("width")).style("width", legend.style("width"));
            var categories = {};
            Object.keys(data.maps.columnIdToCategory).forEach(function(k) {
              categories[data.maps.columnIdToCategory[k]] = null;
            });
            categories = Object.keys(categories).sort();
            var categoryLegendKeys = columnCategories.selectAll("div").data(categories).enter().append("div").style("display", "inline-block").style("font-family", style.fontFamily).style("font-size", style.fontSize).style("margin-right", function(d, i) {
              return i == categories.length - 1 ? "0px" : "10px";
            }).on("click", function(d) {
              var filtering = categoriesToFilter;
              if (categoriesToFilter.indexOf(d) > -1) {
                filtering.splice(filtering.indexOf(d), 1);
                d3.select(this).style("opacity", 1);
              } else {
                filtering.push(d);
                d3.select(this).style("opacity", .2);
              }
              gd3.dispatch.filterCategory({
                categories: filtering
              });
            });
            categoryLegendKeys.append("div").style("background", function(d) {
              if (gd3.color.categoryPalette) return gd3.color.categoryPalette(d);
              return colCategoryToColor[d];
            }).style("display", "inline-block").style("height", style.fontSize + "px").style("width", style.fontSize / 2 + "px");
            categoryLegendKeys.append("span").style("display", "inline-block").style("margin-left", "2px").text(function(d) {
              return d;
            });
            var categoryLegendKeyWidths = [];
            categoryLegendKeys.each(function() {
              var cWidth = this.getBoundingClientRect().width;
              categoryLegendKeyWidths.push(cWidth);
            });
            categoryLegendKeys.style("width", d3.max(categoryLegendKeyWidths) + "px").style("min-width", d3.max(categoryLegendKeyWidths) + "px");
          }
          if (Object.keys(data.maps.cellTypeToGlyph).length > 1) {
            var cellTypes = legend.append("div"), cellTypesData = Object.keys(data.maps.cellTypeToGlyph);
            var cellTypeLegendKeys = cellTypes.selectAll("div").data(cellTypesData).enter().append("div").style("cursor", "pointer").style("display", "inline-block").style("font-family", style.fontFamily).style("font-size", style.fontSize).style("margin-right", function(d, i) {
              return i == cellTypesData.length - 1 ? "0px" : "10px";
            }).on("click", function(d) {
              var filtering = typesToFilter;
              if (typesToFilter.indexOf(d) > -1) {
                filtering.splice(filtering.indexOf(d), 1);
                d3.select(this).style("opacity", 1);
              } else {
                filtering.push(d);
                d3.select(this).style("opacity", .2);
              }
              gd3.dispatch.filterType({
                types: filtering
              });
            });
            cellTypeLegendKeys.append("svg").attr("height", function(d) {
              var tickType = data.maps.cellTypeToTick[d];
              if (tickType == "down" || tickType == "up") return style.fontSize / 2 + "px"; else return style.fontSize + "px";
            }).attr("width", style.fontSize + "px").style("background", d3color(0)).style("margin-right", "2px").style("margin-bottom", function(d) {
              var tickType = data.maps.cellTypeToTick[d];
              if (tickType == "up") return style.fontSize / 2 + "px"; else "0px";
            }).each(function(type) {
              var glyph = data.maps.cellTypeToGlyph[type];
              if (!glyph || glyph == null) return;
              d3.select(this).append("path").attr("d", function(type) {
                var diameter = style.fontSize - style.fontSize / 2;
                return d3.svg.symbol().type(glyph).size(diameter * diameter)();
              }).attr("transform", "translate(" + style.fontSize / 2 + "," + style.fontSize / 2 + ")").style("fill", style.glyphColor).style("stroke", style.glyphStrokeColor).style("strokew-width", .5);
            });
            cellTypeLegendKeys.append("span").text(function(d) {
              return data.maps.cellTypeToLabel[d];
            });
          }
          if (data.annotations) {
            var annotationLegends = legend.append("div").selectAll("div").data(data.annotations.categories).enter().append("div");
            annotationLegends.each(function(annotationName) {
              var thisEl = d3.select(this), scale = gd3.color.annotations(annotationName), scaleType = gd3.color.annotationToType[annotationName];
              thisEl.style("font-family", style.fontFamily).style("font-size", style.fontSize);
              thisEl.append("span").text(annotationName + ": ");
              if (scaleType && scaleType == "continuous") {
                var scaleHeight = style.fontSize, scaleWidth = style.fontSize * 5;
                thisEl.append("span").text(scale.min);
                var gradientSvg = thisEl.append("svg").attr("height", scaleHeight).attr("width", scaleWidth).style("margin-left", "2px").style("margin-right", "2px");
                thisEl.append("span").text(scale.domain());
                thisEl.selectAll("*").style("display", "inline-block");
                var now = Date.now(), gradientId = "gd3-mutmtx-gradient" + now;
                var gradient = gradientSvg.append("svg:defs").append("svg:linearGradient").attr("id", gradientId).attr("x1", "0%").attr("y1", "0%").attr("x2", "100%").attr("y2", "0%");
                var scaleRange = scale.range();
                scaleRange.forEach(function(c, i) {
                  gradient.append("svg:stop").attr("offset", i * 1 / (scaleRange.length - 1)).attr("stop-color", c).attr("stop-opacity", 1);
                });
                gradientSvg.append("rect").attr("height", scaleHeight).attr("width", scaleWidth).attr("fill", "url(#" + gradientId + ")");
              } else {
                var annKeys = thisEl.selectAll("div").data(scale.domain()).enter().append("div").style("display", "inline-block").style("font-family", style.fontFamily).style("font-size", style.fontSize).style("margin-right", function(d, i) {
                  return i == Object.keys(scale).length - 1 ? "0px" : "10px";
                });
                annKeys.append("div").style("background", function(d) {
                  return scale(d);
                }).style("display", "inline-block").style("height", style.fontSize + "px").style("width", style.fontSize / 2 + "px");
                annKeys.append("span").style("display", "inline-block").style("margin-left", "2px").text(function(d) {
                  return d;
                });
              }
            });
          }
        }
        function drawSortingMenu() {
          var menu = selection.append("div");
          var title = menu.append("p").style("cursor", "pointer").style("font-family", style.fontFamily).style("font-size", style.fontSize + "px").style("margin-bottom", "0px").text("Sort columns [+]");
          var optionsMenu = menu.append("ul").style("display", "none").style("list-style", "none").style("margin-right", "0px").style("margin-bottom", "0px").style("margin-left", "0px").style("margin-top", "0px").style("padding-left", 0);
          title.on("click", function() {
            var optionsShown = optionsMenu.style("display") == "block", display = optionsShown ? "none" : "block", visibility = optionsShown ? "hidden" : "visible";
            d3.select("p").text("Sort columns " + (optionsShown ? "[+]" : "[-]"));
            optionsMenu.style("display", display);
            optionsMenu.style("visibility", visibility);
          });
          renderMenu();
          function renderMenu() {
            optionsMenu.selectAll("li").remove();
            var menuItem = optionsMenu.selectAll("li").data(sortingOptionsData).enter().append("li").style("font-family", style.fontFamily).style("font-size", style.sortingMenuFontSize + "px");
            menuItem.each(function(menuText, menuPosition) {
              var texts = [ menuPosition + 1 + ". ", "↑", " ", "↓", " ", " ", menuText ], thisLi = d3.select(this);
              thisLi.selectAll("span").data(texts).enter().append("span").text(function(d) {
                return d;
              }).each(function(d, i) {
                if (i != 1 && i != 3) return;
                d3.select(this).style("cursor", "pointer").on("mouseover", function() {
                  d3.select(this).style("color", "red");
                }).on("mouseout", function() {
                  d3.select(this).style("color", style.fontColor);
                }).on("click", function() {
                  if (i == 1 && menuPosition == 0) return;
                  if (i == 3 && menuPosition == sortingOptionsData.length - 1) return;
                  var neighbor = menuPosition + (i == 1 ? -1 : 1), neighborText = sortingOptionsData[neighbor];
                  sortingOptionsData[neighbor] = menuText;
                  sortingOptionsData[menuPosition] = neighborText;
                  data.reorderColumns(sortingOptionsData);
                  renderMenu();
                  rerenderMutationMatrix(true);
                  var orderedLabels = data.ids.columns.map(function(d) {
                    return data.maps.columnIdToLabel[d];
                  });
                  gd3.dispatch.sort({
                    columnLabels: orderedLabels,
                    sortingOptionsData: sortingOptionsData
                  });
                });
              });
            });
          }
        }
        function rerenderMutationMatrix(transition) {
          var t = zoom.translate(), tx = t[0], ty = t[1], scale = zoom.scale();
          tx = Math.min(tx, 0);
          zoom.translate([ tx, ty ]);
          rowLabels.data(data.labels.rows).text(function(d) {
            return d;
          });
          var colWidth = wholeVisX(1) - wholeVisX(0);
          if (transition && transition == true) {
            columns.transition().attr("transform", function(d) {
              var colIndex = data.ids.columns.indexOf(d);
              return "translate(" + wholeVisX(colIndex) + ",0)";
            });
          } else {
            columns.attr("transform", function(d) {
              var colIndex = data.ids.columns.indexOf(d);
              return "translate(" + wholeVisX(colIndex) + ",0)";
            });
          }
          columns.style("opacity", 1);
          columns.filter(function(d) {
            return data.hiddenColumns.byCategory[d] || data.hiddenColumns.byType[d];
          }).style("opacity", 0);
          columns.filter(function(d) {
            return wholeVisX(data.ids.columns.indexOf(d)) < style.labelWidth;
          }).style("opacity", .2);
          columns.selectAll("rect").attr("class", function(d) {
            if (!d || !d.colId) return ""; else return "mutmtx-sampleMutationCells label" + data.ids.columns.indexOf(d.colId);
          }).attr("width", colWidth);
          columns.selectAll(".gd3mutmtx-cellClyph").attr("transform", function(d) {
            var str = d3.select(this).attr("transform"), then = str.replace("translate", "").replace(")", "").split(","), x = colWidth / 2, y = +then[1], now = "translate(" + x + "," + y + ")";
            return now;
          }).attr("d", function(d) {
            var cellType = d.cell.type, glyph = data.maps.cellTypeToGlyph[cellType], gWidth = d3.min([ colWidth, style.rowHeight - style.rowHeight / 2 ]);
            return d3.svg.symbol().type(glyph).size(gWidth * gWidth)();
          });
          columns.attr("class", function(d) {
            return "mutmtxColumn label" + data.ids.columns.indexOf(d);
          });
          cells.style("opacity", function(d) {
            var visibleType = typesToFilter.indexOf(d.cell.type) === -1, visibleCategory = categoriesToFilter.indexOf(d.cell.dataset) === -1;
            return visibleType && visibleCategory ? 1 : 0;
          });
        }
        var cells;
        function renderMutationMatrix() {
          var colWidth = wholeVisX(1) - wholeVisX(0);
          cells = columns.append("g").attr("class", "mutmtx-sampleMutationCells").selectAll("g").data(function(colId) {
            var activeRows = data.matrix.columnIdToActiveRows[colId], colLabel = data.maps.columnIdToLabel[colId];
            return activeRows.map(function(rowId) {
              var rowLabel = data.maps.rowIdToLabel[rowId];
              return {
                colId: colId,
                row: rowId,
                rowLabel: rowLabel,
                colLabel: colLabel,
                cell: data.matrix.cells[[ rowId, colId ].join()]
              };
            });
          }).enter().append("g");
          cells.each(function(d) {
            var thisCell = d3.select(this), y = style.rowHeight * data.ids.rows.indexOf(d.row);
            thisCell.append("rect").attr("data-column-id", d.colId).attr("x", 0).attr("y", function(d) {
              var tickType = data.maps.cellTypeToTick[d.cell.type];
              if (tickType == "down") return y + style.rowHeight / 2; else return y;
            }).attr("height", function(d) {
              var tickType = data.maps.cellTypeToTick[d.cell.type];
              if (tickType == "up" || tickType == "down") return style.rowHeight / 2; else return style.rowHeight;
            }).attr("width", colWidth).style("fill", function() {
              if (gd3.color.categoryPalette) return gd3.color.categoryPalette(d.cell.dataset);
              return colCategoryToColor[d.cell.dataset];
            });
            var cellType = d.cell.type, glyph = data.maps.cellTypeToGlyph[cellType];
            if (glyph && glyph != null) {
              thisCell.append("path").attr("class", "gd3mutmtx-cellClyph").attr("d", d3.svg.symbol().type(glyph).size(colWidth * colWidth)).attr("transform", "translate(" + colWidth / 2 + "," + (y + style.rowHeight / 2) + ")").style("fill", style.glyphColor).style("stroke", style.glyphStrokeColor).style("stroke-width", .5);
            }
          });
          var columnNames = columns.selectAll("text");
          var rects = columns.select("g.mutmtx-sampleMutationCells").selectAll("g").selectAll("rect").attr({
            "stroke-width": 1,
            stroke: "black",
            "stroke-opacity": 0
          });
          columns.select("g.mutmtx-sampleMutationCells").selectAll("g").on("mouseover.dispatch-sample", function(d) {
            gd3.dispatch.sample({
              sample: data.maps.columnIdToLabel[d.colId],
              over: true
            });
          }).on("mouseout.dispatch-sample", function(d) {
            gd3.dispatch.sample({
              sample: data.maps.columnIdToLabel[d.colId],
              over: false
            });
          }).on("click.dispatch-mutation", function(d) {
            gd3.dispatch.mutation({
              gene: d.rowLabel,
              dataset: d.cell.dataset,
              mutation_class: d.cell.type == "inactive_snv" ? "snv" : d.cell.type
            });
          });
          gd3.dispatch.sort({
            columnLabels: data.ids.columns.map(function(d) {
              return data.maps.columnIdToLabel[d];
            }),
            sortingOptionsData: sortingOptionsData
          });
          gd3.dispatch.on("sample.mutmtx", function(d) {
            var over = d.over, sample = d.sample, columnsAffected = true;
            if (drawColumnLabels) {
              var affectedColumns = columnNames.filter(function(d) {
                return data.maps.columnIdToLabel[d] == sample;
              });
              if (gd3_util.selectionSize(affectedColumns)) {
                columnNames.style({
                  opacity: over ? .25 : 1,
                  "font-weight": "normal"
                });
                affectedColumns.style({
                  opacity: 1,
                  "font-weight": over ? "bold" : "normal"
                });
              } else {
                columnsAffected = false;
              }
            }
            if (columnsAffected) {
              rects.attr("stroke-opacity", 0);
              rects.filter(function(d) {
                return data.maps.columnIdToLabel[d.colId] == sample;
              }).attr("stroke-opacity", over ? 1 : 0);
            }
          });
        }
        chart.getOrderedColumnLabels = function(sortingOptionsData) {
          data.reorderColumns(sortingOptionsData);
          var orderedLabels = data.ids.columns.map(function(d) {
            return data.maps.columnIdToLabel[d];
          });
          return orderedLabels;
        };
      });
    }
    chart.showHoverLegend = function(state) {
      drawHoverLegend = state;
      return chart;
    };
    chart.showLegend = function(state) {
      drawLegend = state;
      return chart;
    };
    chart.showCoverage = function(state) {
      drawCoverage = state;
      return chart;
    };
    chart.showColumnLabels = function(state) {
      drawColumnLabels = state;
      return chart;
    };
    chart.showSortingMenu = function(state) {
      showSortingMenu = state;
      return chart;
    };
    chart.showColumnCategories = function(state) {
      showColumnCategories = state;
      return chart;
    };
    chart.linkRowLabelsToNCBI = function(state) {
      linkRowLabelsToNCBI = state;
      return chart;
    };
    return chart;
  }
  function mutmtxStyle(style) {
    return {
      animationSpeed: style.animationSpeed || 300,
      annotationContinuousScale: style.annotationContinuousScale || [ "#fcc5c0", "#49006a" ],
      annotationFontSize: style.annotationFontSize || 10,
      annotationRowHeight: style.annotationRowHeight || 10,
      annotationRowSpacing: style.annotationRowSpacing || 5,
      bgColor: style.bgColor || "#F6F6F6",
      blockColorMedium: style.blockColorMedium || "#95A5A6",
      blockColorStrongest: style.blockColorStrongest || "#2C3E50",
      boxMargin: style.boxMargin || 5,
      colorSampleTypes: style.colorSampleTypes || true,
      coocurringColor: style.coocurringColor || "orange",
      exclusiveColor: style.exclusiveColor || "blue",
      fontColor: style.fontColor || "#000",
      fontFamily: '"HelveticaNeue-Light", "Helvetica Neue Light", "Helvetica Neue", Helvetica, Arial, "Lucida Grande", sans-serif',
      fontSize: style.fontSize || 14,
      glyphColor: style.glyphColor || "#888",
      glyphStrokeColor: style.glyphStrokeColor || "#ccc",
      height: style.height || 300,
      rowHeight: style.rowHeight || 20,
      labelHeight: style.labelHeight || 40,
      labelWidth: style.labelWidth || 100,
      minBoxWidth: style.minBoxWidth || 20,
      mutationLegendHeight: style.mutationLegendHeight || 30,
      sampleStroke: style.sampleStroke || 1,
      sortingMenuFontSize: style.sortingMenuFontSize || 12,
      width: style.width || 600,
      zBottom: 0,
      zTop: 100
    };
  }
  gd3.mutationMatrix = function(params) {
    var params = params || {}, style = mutmtxStyle(params.style || {});
    return mutmtxChart(style);
  };
  function scatterplotData(inputData) {
    var data = {
      categories: [],
      pts: [],
      title: "",
      xLabel: "",
      xScale: {
        max: Number.NEGATIVE_INFINITY,
        min: Number.POSITIVE_INFINITY
      },
      yLabel: "",
      yScale: {
        max: Number.NEGATIVE_INFINITY,
        min: Number.POSITIVE_INFINITY
      }
    };
    function parseJSON() {
      data.categories = d3.set(inputData.categories ? inputData.categories : []);
      data.pts = inputData.pts.map(function(d) {
        d.x = +d.x;
        d.y = +d.y;
        if (d.category) data.categories.add(d.category);
        if (!inputData.xScale) {
          data.xScale.max = d3.max([ d.x, data.xScale.max ]);
          data.xScale.min = d3.min([ d.x, data.xScale.min ]);
        }
        if (!inputData.yScale) {
          data.yScale.max = d3.max([ d.y, data.yScale.max ]);
          data.yScale.min = d3.min([ d.y, data.yScale.min ]);
        }
        return d;
      });
      data.title = inputData.title;
      data.xLabel = inputData.xLabel;
      data.yLabel = inputData.yLabel;
      if (inputData.xScale) data.xScale = inputData.xScale;
      if (inputData.yScale) data.yScale = inputData.yScale;
    }
    parseJSON();
    return data;
  }
  function scatterplotChart(style) {
    function chart(selection) {
      selection.each(function(data) {
        data = scatterplotData(data);
        function makeShape(d) {
          var category = d.category, hasCategory = data.categories.has(category), shape = hasCategory ? style.categoryShapes[data.categories.values().indexOf(category)] : "circle", pt = d3.svg.symbol().type(shape);
          return pt.size(style.pointSize * style.pointSize)();
        }
        var height = style.height - style.margins.top - style.margins.bottom, width = style.width - style.margins.left - style.margins.right;
        var pointColor = d3.scale.ordinal().domain(data.categories).range(style.categoryColors);
        var svg = d3.select(this).selectAll("svg").data([ data ]).enter().append("svg").attr("height", style.height).attr("width", style.width).attr("xmlns", "http://www.w3.org/2000/svg").style("font-family", style.fontFamily).style("font-size", style.fontSize);
        var scatterplot = svg.append("g").attr("transform", "translate(" + style.margins.left + "," + style.margins.top + ")");
        var x = d3.scale.linear().domain([ data.xScale.min, data.xScale.max ]).range([ 0, width ]), y = d3.scale.linear().domain([ data.yScale.min, data.yScale.max ]).range([ height, 0 ]);
        var xAxis = d3.svg.axis().scale(x).orient("bottom"), yAxis = d3.svg.axis().scale(y).orient("left");
        var axisStyle = {
          stroke: "black",
          fill: "none",
          "shape-rendering": "crispEdges",
          "stroke-width": "1px"
        }, axisG = scatterplot.append("g").attr("class", "gd3-scatterplot-axis"), xAxisRender = axisG.append("g").attr("class", "x axis").attr("transform", "translate(0," + height + ")").call(xAxis), xAxisLabel = axisG.append("text").attr("text-anchor", "middle").attr("x", x(x.domain()[1]) / 2).attr("y", height + xAxisRender.node().getBBox().height + style.axisFontSize).style("font-size", style.axisFontSize).text(data.xLabel), yAxisRender = axisG.append("g").attr("class", "y axis").call(yAxis), yAxisLabel = axisG.append("text").attr("text-anchor", "middle").attr("transform", "rotate(-90)").attr("x", -y(y.domain()[0]) / 2).attr("y", -yAxisRender.node().getBBox().width).text(data.yLabel);
        axisG.selectAll(".tick text").style("fill", "black").style("font-size", style.axisFontSize);
        axisG.selectAll("path").style(axisStyle);
        scatterplot.append("text").attr("text-anchor", "middle").attr("x", x(x.domain()[1]) / 2).style("font-size", style.titleFontSize).style("font-weight", "bold").text(data.title);
        var legendW = style.margins.right - style.legendPadding.left - style.legendPadding.right, legend = scatterplot.append("g").attr("class", "gd3-scatterplot-legend").attr("transform", "translate(" + (width + style.legendPadding.left) + ",0)"), legendCategories = legend.selectAll(".category").data(data.categories.values()).enter().append("g").attr("class", "category");
        legendCategories.each(function(d, i) {
          var thisEl = d3.select(this), shapeR = style.pointSize / 2, shape = thisEl.append("path").attr("d", makeShape).attr("transform", "translate(" + shapeR + "," + -shapeR + ")").style("fill", function(d) {
            return pointColor(d);
          }), text = thisEl.append("text").attr("x", style.pointSize + 1).text(d);
          thisEl.attr("transform", "translate(0," + i * (style.legendFontSize + 2) + ")");
        });
        var pointsGroup = scatterplot.append("g").attr("class", "gd3-scatterplot-points");
        pointsGroup.selectAll(".point").data(data.pts).enter().append("path").attr("class", "point").attr("d", makeShape).attr("transform", function(d) {
          return "translate(" + x(d.x) + "," + y(d.y) + ")";
        }).style("fill", function(d) {
          return pointColor(d.category);
        });
      });
    }
    return chart;
  }
  function scatterplotStyle(style) {
    return {
      axisFontSize: style.axisFontSize || style.fontSize || 12,
      categoryColors: d3.scale.category10().range(),
      categoryShapes: [ "circle", "diamond", "cross", "triangle-down", "square", "triangle-up" ],
      fontFamily: style.fontFamily || '"HelveticaNeue-Light", "Helvetica Neue Light", "Helvetica Neue", Helvetica, Arial, "Lucida Grande", sans-serif',
      fontSize: style.fontSize || 12,
      height: style.height || 300,
      legendFontSize: style.legendFontSize || 11,
      legendScaleWidth: style.legendScaleWidth || 30,
      legendWidth: style.legendWidth || 75,
      pointSize: style.pointSize || 7,
      titleFontSize: style.titleFontSize || 14,
      width: style.width || 300,
      margins: style.margins || {
        bottom: 50,
        left: 35,
        right: 15,
        top: style.titleFontSize || 14
      },
      legendPadding: {
        top: 0,
        right: 0,
        bottom: 0,
        left: style.pointSize || 7
      }
    };
  }
  gd3.scatterplot = function(params) {
    var params = params || {}, style = scatterplotStyle(params.style || {});
    return scatterplotChart(style);
  };
  function tooltipStyle(style) {
    return {
      background: style.background || "rgba(0, 0, 0, 0.75)",
      border: style.border || "1px solid rgba(0,0,0,0.8)",
      borderRadius: style.borderRadius || "2px",
      fontColor: style.fontColor || "#ffffff",
      fontFamily: style.fontFamily || '"HelveticaNeue-Light", "Helvetica Neue Light", "Helvetica Neue", Helvetica, Arial, "Lucida Grande", sans-serif',
      fontSize: "11px",
      height: style.height || 200,
      lineHeight: style.lineHeight || 1,
      padding: style.padding || "5px",
      voteActiveColor: style.voteActiveColor || "#ff0000",
      width: style.width || 500
    };
  }
  function tooltipView(style) {
    var clickCount = 0, clickEvents = {}, direction = d3_tip_direction, offset = d3_tip_offset, html = d3_tip_html, node = undefined, sticky = false, svg = null, point = null, target = null;
    function positionTooltip() {
      var args = Array.prototype.slice.call(arguments);
      var poffset = offset.apply(this, args), coords, dir = direction.apply(this, args), i = directions.length, nodel = d3.select(node), scrollTop = document.documentElement.scrollTop || document.body.scrollTop, scrollLeft = document.documentElement.scrollLeft || document.body.scrollLeft;
      while (i--) nodel.classed(directions[i], false);
      coords = direction_callbacks.get(dir).apply(this);
      nodel.classed(dir, true).style({
        top: coords.top + poffset[0] + scrollTop + "px",
        left: coords.left + poffset[1] + scrollLeft + "px"
      });
    }
    function view(selection) {
      svg = selection;
      point = selection.node().createSVGPoint();
      node = d3.select("body").append("div");
      node.attr("class", "gd3-tooltip");
      node.style({
        background: style.background,
        border: style.border,
        "border-radius": style.borderRadius,
        color: style.fontColor,
        "font-family": style.fontFamily,
        "font-size": style.fontSize,
        "line-height": style.lineHeight,
        overflow: "hidden",
        position: "absolute",
        top: 0,
        opacity: 0,
        "pointer-events": "none",
        "box-sizing": "border-box",
        padding: style.padding
      });
      node = node.node();
      var uniqueID = Date.now();
      d3.select("body").on("keydown.gd3-tooltip-exit-" + uniqueID, function() {
        if (d3.event.keyCode == 27) {
          sticky = false;
          view.hide();
        }
      });
      var tipObjects = selection.selectAll(".gd3-tipobj").on("click", function() {
        sticky = sticky ? false : true;
        if (sticky) {
          if (d3.event.type != "click") return;
          d3.select(node).selectAll("*").each(function() {
            var thisEl = d3.select(this), isSummaryElement = thisEl.attr("data-summaryElement");
            if (isSummaryElement) thisEl.style("display", "block");
          });
          positionTooltip();
        } else view.hide();
      }).on("mouseover", view.render).on("mouseout", view.hide);
    }
    view.render = function() {
      if (sticky) {
        if (d3.event.type != "click") return;
        d3.select(node).selectAll("*").each(function() {
          var thisEl = d3.select(this), isSummaryElement = thisEl.attr("data-summaryElement");
          if (isSummaryElement) thisEl.style("display", "block");
        });
        positionTooltip();
        return;
      }
      var args = Array.prototype.slice.call(arguments);
      if (args[args.length - 1] instanceof SVGElement) target = args.pop();
      var content = html.apply(this, args), nodel = d3.select(node);
      var xout = '<span class="gd3-tooltip-xout" style="cursor: pointer; float: right; font-size:8px;">X</span><br/>';
      nodel.html(xout);
      content.forEach(function(tipElem) {
        tipElem.render(nodel);
      });
      nodel.style({
        opacity: 1,
        "pointer-events": "all"
      });
      nodel.select(".gd3-tooltip-xout").on("click", function() {
        sticky = sticky ? false : true;
        view.hide();
      });
      var clickEventObjs = nodel.selectAll(".clickEventObj");
      if (clickEventObjs.empty() == false) {
        clickEventObjs.each(function() {
          var thisEl = d3.select(this), clickIndex = thisEl.attr("data-click"), clickEvent = clickEvents[clickIndex];
          thisEl.on("click", clickEvent);
        });
      }
      positionTooltip();
      return view;
    };
    view.hide = function() {
      if (sticky) return;
      var nodel = d3.select(node);
      nodel.style({
        opacity: 0,
        "pointer-events": "none"
      });
      d3.select(node).selectAll("*").each(function() {
        var thisEl = d3.select(this), isSummaryElement = thisEl.attr("data-summaryElement");
        if (isSummaryElement) thisEl.style("display", "none");
      });
      return view;
    };
    view.attr = function(n, v) {
      if (arguments.length < 2 && typeof n === "string") {
        return d3.select(node).attr(n);
      } else {
        var args = Array.prototype.slice.call(arguments);
        d3.selection.prototype.attr.apply(d3.select(node), args);
      }
      return view;
    };
    view.style = function(n, v) {
      if (arguments.length < 2 && typeof n === "string") {
        return d3.select(node).style(n);
      } else {
        var args = Array.prototype.slice.call(arguments);
        d3.selection.prototype.style.apply(d3.select(node), args);
      }
      return view;
    };
    view.direction = function(v) {
      if (!arguments.length) return direction;
      direction = v == null ? v : d3.functor(v);
      return view;
    };
    view.offset = function(v) {
      if (!arguments.length) return offset;
      offset = v == null ? v : d3.functor(v);
      return view;
    };
    view.html = function(v) {
      if (!arguments.length) return html;
      html = v == null ? v : d3.functor(v);
      return view;
    };
    view.useData = function(data) {
      function depth(d) {
        return Array.isArray(d) ? depth(d[0]) + 1 : 0;
      }
      var ghostNode = document.createElement("div"), nodel = d3.select(ghostNode);
      var dimensionality = depth(data);
      function registerClickEvent(selection) {
        if (selection.on("click")) {
          selection.attr("data-click", clickCount).classed("clickEventObj", true);
          clickEvents[clickCount] = selection.on("click");
          clickCount = clickCount + 1;
        }
      }
      if (dimensionality == 0) {
        html = d3.functor([ data ]);
      } else if (dimensionality == 1) {
        html = d3.functor(data);
      } else {
        html = d3.functor(function(d, i) {
          return data[i];
        });
      }
      return view;
    };
    function d3_tip_direction() {
      return "n";
    }
    function d3_tip_offset() {
      return [ 0, 0 ];
    }
    function d3_tip_html() {
      return " ";
    }
    var direction_callbacks = d3.map({
      n: direction_n,
      s: direction_s,
      e: direction_e,
      w: direction_w,
      nw: direction_nw,
      ne: direction_ne,
      sw: direction_sw,
      se: direction_se
    }), directions = direction_callbacks.keys();
    function direction_n() {
      var bbox = getScreenBBox();
      return {
        top: bbox.n.y - node.offsetHeight,
        left: bbox.n.x - node.offsetWidth / 2
      };
    }
    function direction_s() {
      var bbox = getScreenBBox();
      return {
        top: bbox.s.y,
        left: bbox.s.x - node.offsetWidth / 2
      };
    }
    function direction_e() {
      var bbox = getScreenBBox();
      return {
        top: bbox.e.y - node.offsetHeight / 2,
        left: bbox.e.x
      };
    }
    function direction_w() {
      var bbox = getScreenBBox();
      return {
        top: bbox.w.y - node.offsetHeight / 2,
        left: bbox.w.x - node.offsetWidth
      };
    }
    function direction_nw() {
      var bbox = getScreenBBox();
      return {
        top: bbox.nw.y - node.offsetHeight,
        left: bbox.nw.x - node.offsetWidth
      };
    }
    function direction_ne() {
      var bbox = getScreenBBox();
      return {
        top: bbox.ne.y - node.offsetHeight,
        left: bbox.ne.x
      };
    }
    function direction_sw() {
      var bbox = getScreenBBox();
      return {
        top: bbox.sw.y,
        left: bbox.sw.x - node.offsetWidth
      };
    }
    function direction_se() {
      var bbox = getScreenBBox();
      return {
        top: bbox.se.y,
        left: bbox.e.x
      };
    }
    function getScreenBBox() {
      var targetel = target || d3.event.target;
      while ("undefined" === typeof targetel.getScreenCTM && "undefined" === targetel.parentNode) {
        targetel = targetel.parentNode;
      }
      var bbox = {}, matrix = targetel.getScreenCTM(), tbbox = targetel.getBBox(), width = tbbox.width, height = tbbox.height, x = tbbox.x, y = tbbox.y;
      point.x = x;
      point.y = y;
      bbox.nw = point.matrixTransform(matrix);
      point.x += width;
      bbox.ne = point.matrixTransform(matrix);
      point.y += height;
      bbox.se = point.matrixTransform(matrix);
      point.x -= width;
      bbox.sw = point.matrixTransform(matrix);
      point.y -= height / 2;
      bbox.w = point.matrixTransform(matrix);
      point.x += width;
      bbox.e = point.matrixTransform(matrix);
      point.x -= width / 2;
      point.y -= height / 2;
      bbox.n = point.matrixTransform(matrix);
      point.y += height;
      bbox.s = point.matrixTransform(matrix);
      return bbox;
    }
    return view;
  }
  gd3.tooltip = {};
  gd3.tooltip.make = function(params) {
    var params = params || {}, style = tooltipStyle(params.style || {}), votingFns = params.votingFns || {};
    return tooltipView(style);
  };
  gd3.tooltip.data = function(ds) {
    return ds.map(function(d) {
      return gd3.tooltip.datum(d);
    });
  };
  gd3.tooltip.datum = function(d) {
    var elem = null;
    if (!d.type) elem = new gd3.tooltip.text(d.toString()); else if (d.type == "image") elem = new gd3.tooltip.image(d.src, d.title); else if (d.type == "link") elem = new gd3.tooltip.link(d.href, d.body); else if (d.type == "table") elem = new gd3.tooltip.table(d.table); else if (d.type == "text") elem = new gd3.tooltip.text(d.text); else if (d.type == "vote") elem = new gd3.tooltip.vote(d.downvoteFn, d.upvoteFn, d.voteCountFn, d.voteDirectionFn);
    if (elem == null) return new gd3.tooltip.text(d.toString());
    return elem.showSummary(d.defaultHidden);
  };
  gd3.tooltip.element = gd3_tooltipElement;
  function gd3_tooltipElement() {}
  gd3_tooltipElement.prototype.summaryElement = false;
  gd3_tooltipElement.prototype.showSummary = function(state) {
    state = state || false;
    this.summaryElement = state;
    return this;
  };
  gd3.tooltip.image = gd3_tooltipImage;
  function gd3_tooltipImage(src, title) {
    if (!this instanceof gd3_tooltipImage) return new gd3_tooltipImage(src, title);
    this.src = src;
    this.title = title;
    this.type = "link";
    return this;
  }
  var gd3_tooltipImagePrototype = gd3_tooltipImage.prototype = new gd3_tooltipElement();
  gd3_tooltipImagePrototype.toString = function() {
    return this.title.toString();
  };
  gd3_tooltipImagePrototype.render = function(selection) {
    var thisTooltip = this;
    img = selection.append("img").attr("src", this.src);
    if (this.title) img.attr("alt", this.title);
    img.attr("data-summaryElement", this.summaryElement);
    if (this.summaryElement) img.style("display", "none");
    return img;
  };
  gd3.tooltip.text = gd3_tooltipText;
  function gd3_tooltipText(text) {
    if (!this instanceof gd3_tooltipText) return new gd3_tooltipText(text);
    this.text = text;
    this.type = "text";
    return this;
  }
  var gd3_tooltipTextPrototype = gd3_tooltipText.prototype = new gd3_tooltipElement();
  gd3_tooltipTextPrototype.toString = function() {
    return this.text;
  };
  gd3_tooltipTextPrototype.render = function(selection) {
    var text = selection.append("span").text(this.text);
    text.attr("data-summaryElement", this.summaryElement);
    if (this.summaryElement) text.style("display", "none"); else text.style("display", "block");
    return text;
  };
  gd3.tooltip.vote = gd3_tooltipVote;
  var gd3_tooltipVotePrototype = gd3_tooltipVote.prototype = new gd3_tooltipElement();
  function gd3_tooltipVote(downvoteFn, upvoteFn, voteCountFn, voteDirectionFn) {
    if (!this instanceof gd3_tooltipVote) {
      return new gd3_tooltipVote(downvoteFn, upvoteFn, voteCountFn, voteDirectionFn);
    }
    this.downvoteFn = downvoteFn;
    this.upvoteFn = upvoteFn;
    this.voteCountFn = voteCountFn;
    this.voteDirectionFn = voteDirectionFn;
    return this;
  }
  gd3_tooltipVotePrototype.toString = function() {
    if (typeof this.voteCount == "function") return this.voteCount() + " votes";
    return this.voteCount + " votes";
  };
  gd3_tooltipVotePrototype.render = function(selection) {
    var votingArea = selection.append("span").attr("class", "gd3-tooltip-vote"), downVote = votingArea.append("span").text("▼").attr("class", "gd3-tooltip-dvote"), upVote = votingArea.append("span").text("▲").attr("class", "gd3-tooltip-uvote"), voteCount = votingArea.append("span").attr("class", "gd3-tooltip-votecount").text(this.voteCountFn());
    if (this.voteDirectionFn) {
      if (this.voteDirectionFn() == "down") {
        downVote.classed("gd3-vote-active", true);
        downVote.style("color", "goldenrod");
      } else if (this.voteDirectionFn() == "up") {
        upVote.classed("gd3-vote-active", true);
        upVote.style("color", "goldenrod");
      }
    }
    votingArea.style("display", "block");
    votingArea.selectAll("span").style({
      display: "inline-block"
    });
    var downVoteFn = this.downVoteFn, thisVote = this;
    downVote.on("click", function(d) {
      var downVote = d3.select(this), upVote = d3.select(this.parentNode).select(".gd3-tooltip-uvote"), voteCount = d3.select(this.parentNode).select(".gd3-tooltip-votecount");
      upVote.style("color", null);
      if (downVote.classed("gd3-vote-active") == true) {
        downVote.classed("gd3-vote-active", false);
        downVote.style("color", null);
      } else {
        downVote.classed("gd3-vote-active", true);
        upVote.classed("gd3-vote-active", false);
        downVote.style("color", "goldenrod");
      }
      var vote = thisVote.downvoteFn(d, downVote.classed("gd3-vote-active"));
      if (vote) {
        upVote.classed("gd3-vote-active", false);
        downVote.classed("gd3-vote-active", true);
      }
      voteCount.text(voteCount.datum().voteCountFn());
    });
    upVote.on("click", function(d) {
      var downVote = d3.select(this.parentNode).select(".gd3-tooltip-dvote"), upVote = d3.select(this), voteCount = d3.select(this.parentNode).select(".gd3-tooltip-votecount");
      downVote.style("color", null);
      if (upVote.classed("gd3-vote-active") == true) {
        upVote.classed("gd3-vote-active", false);
        upVote.style("color", null);
      } else {
        downVote.classed("gd3-vote-active", false);
        upVote.classed("gd3-vote-active", true);
        upVote.style("color", "goldenrod");
      }
      var vote = thisVote.upvoteFn(d, upVote.classed("gd3-vote-active"));
      if (vote) {
        downVote.classed("gd3-vote-active", false);
        upVote.classed("gd3-vote-active", true);
      }
      voteCount.text(voteCount.datum().voteCountFn());
    });
    var voteGlyphStyle = {
      cursor: "pointer",
      "-moz-user-select": "none",
      "-ms-user-select": "none",
      "-o-user-select": "none",
      "-webkit-user-select": "none"
    };
    downVote.style(voteGlyphStyle);
    upVote.style(voteGlyphStyle);
    votingArea.attr("data-summaryElement", this.summaryElement);
    if (this.summaryElement) votingArea.style("display", "none");
    return votingArea;
  };
  gd3.tooltip.link = gd3_tooltipLink;
  function gd3_tooltipLink(href, body) {
    if (!this instanceof gd3_tooltipLink) return new gd3_tooltipLink(href, body);
    this.body = body;
    this.href = href;
    this.type = "link";
    return this;
  }
  var gd3_tooltipLinkPrototype = gd3_tooltipLink.prototype = new gd3_tooltipElement();
  gd3_tooltipLinkPrototype.toString = function() {
    return this.body.toString();
  };
  gd3_tooltipLinkPrototype.render = function(selection) {
    var thisTooltip = this;
    a = selection.append("a").attr("href", this.href);
    if (this.href[0] != "/") a.attr("target", "_new");
    if (thisTooltip.body.render) thisTooltip.body.render(a); else a.text(thisTooltip.body.toString());
    a.attr("data-summaryElement", this.summaryElement);
    if (this.summaryElement) a.style("display", "none");
    return a;
  };
  gd3.tooltip.table = gd3_tooltipTable;
  function gd3_tooltipTable(array) {
    if (!this instanceof gd3_tooltipTable) return new gd3_tooltipTable(array);
    this.table = array;
    return this;
  }
  var gd3_tooltipTablePrototype = gd3_tooltipTable.prototype = new gd3_tooltipElement();
  gd3_tooltipTablePrototype.toString = function() {
    return this.body.toString();
  };
  gd3_tooltipTablePrototype.render = function(selection) {
    var thisTooltip = this;
    table = selection.append("table").attr("class", "gd3-tooltip-table"), rows = table.selectAll("tr").data(thisTooltip.table).enter().append("tr"), 
    cells = rows.selectAll("td").data(function(d) {
      return d;
    }).enter().append("td");
    cells.each(function(d) {
      if (d.render) d.render(d3.select(this)); else d3.select(this).text(d.toString());
    });
    table.attr("data-summaryElement", this.summaryElement);
    if (this.summaryElement) table.style("display", "none");
    return table;
  };
  function transcriptData(data) {
    function parseCancer(cdata) {
      var defaultInactivatingMutations = {
        Nonsense_Mutation: true,
        Frame_Shift_Del: true,
        Frame_Shift_Ins: true,
        Missense_Mutation: false,
        Splice_Site: true,
        In_Frame_Del: false,
        In_Frame_Ins: false
      };
      var defaultMutationTypesToSymbols = {
        Nonsense_Mutation: 0,
        Frame_Shift_Del: 1,
        Frame_Shift_Ins: 1,
        Missense_Mutation: 2,
        Splice_Site: 3,
        In_Frame_Del: 4,
        In_Frame_Ins: 4
      };
      var proteinDomainDB = cdata.proteinDomainDB || Object.keys(cdata.domains)[0] || "";
      var domains = [];
      Object.keys(cdata.domains).forEach(function(db) {
        cdata.domains[db].forEach(function(d) {
          d.db = db;
          domains.push(d);
        });
      });
      var d = {
        geneName: cdata.gene,
        sequence: cdata.protein_sequence || null,
        sequence_annotations: cdata.sequence_annotations || [],
        inactivatingMutations: cdata.inactivatingMutations || defaultInactivatingMutations,
        length: cdata.length,
        mutationCategories: cdata.mutationCategories || [],
        mutations: cdata.mutations,
        mutationTypesToSymbols: cdata.mutationTypesToSymbols || defaultMutationTypesToSymbols,
        proteinDomainDB: proteinDomainDB,
        proteinDomains: domains || []
      };
      d.types = Object.keys(d.mutationTypesToSymbols);
      d.datasets = d3.set(cdata.mutations.map(function(m) {
        return m.dataset;
      })).values();
      d.locusToAnnotations = {};
      var seq_annotation_types = d3.set();
      d.sequence_annotations.forEach(function(anno) {
        d.locusToAnnotations[anno.locus] = anno.annotation;
        seq_annotation_types.add(anno.annotation);
      });
      d.seq_annotation_types = seq_annotation_types.values().sort();
      d.get = function(str) {
        if (str == "length") return d.length; else if (str == "datasets") return d.datasets; else if (str == "mutations") return d.mutations; else if (str == "mutationTypesToSymbols") return d.mutationTypesToSymbols; else if (str == "proteinDomains") return d.proteinDomains; else if (str == "sequence") return d.sequence; else return null;
      };
      d.isMutationInactivating = function(mut) {
        return d.inactivatingMutations[mut];
      };
      d.domain = function(locus) {
        var loc = locus * 1;
        for (var i = 0; i < d.proteinDomains.length; i++) {
          if (d.proteinDomains[i].start < loc && d.proteinDomains[i].end > loc) {
            return d.proteinDomains[i].name;
          }
        }
        return null;
      };
      return d;
    }
    var tData = parseCancer(data);
    return tData;
  }
  function transcriptChart(style) {
    var showScrollers = true, showLegend = true, domainDB, updateTranscript;
    function chart(selection) {
      selection.each(function(data) {
        data = transcriptData(data);
        var filteredTypes = [], filteredCategories = [], instanceIDConst = "gd3-transcript-" + Date.now();
        domainDB = data.proteinDomainDB;
        var d3color = d3.scale.category20(), sampleTypeToColor = {};
        for (var i = 0; i < data.get("datasets").length; i++) {
          sampleTypeToColor[data.get("datasets")[i]] = d3color(i);
        }
        var height = style.height, scrollbarWidth = showScrollers ? style.scollbarWidth : 0, legendTextWidth = showLegend ? style.legendTextWidth : 0, width = style.width - scrollbarWidth - legendTextWidth - style.margin.left - style.margin.right;
        var mutationResolution = Math.floor(width / style.symbolWidth);
        var actualSVG = d3.select(this).selectAll("svg").data([ data ]).enter().append("svg").attr("height", height).attr("width", width + scrollbarWidth + legendTextWidth + style.margin.left + style.margin.right);
        var svg = actualSVG.append("g");
        var start = 0, stop = data.get("length");
        var x = d3.scale.linear().domain([ start, stop ]).range([ 0, width ]);
        var xAxis = d3.svg.axis().scale(x).orient("bottom").ticks(style.numXTicks).tickSize(0).tickPadding(style.xTickPadding);
        var tG = svg.append("g").attr("transform", "translate(" + (style.margin.left + scrollbarWidth) + ",0)");
        var transcriptAxis = tG.append("g").attr("class", "xaxis gd3TranscriptGenome").attr("transform", "translate(0," + (style.height / 2 + style.transcriptBarHeight + 6) + ")").style("font-family", style.fontFamily).style("font-size", "12px").style("fill", "#000").call(xAxis);
        var transcriptBar = tG.append("rect").attr("height", style.transcriptBarHeight).attr("width", x(stop) - x(start)).attr("x", x(start)).attr("y", height / 2).style("fill", "#ccc");
        var zoom = d3.behavior.zoom().x(x).scaleExtent([ 1, 100 ]).on("zoom", function() {
          updateTranscript();
        });
        actualSVG.call(zoom);
        var mutationsG = tG.append("g").attr("class", "gd3TranscriptMutations"), inactivatingG = mutationsG.append("g"), activatingG = mutationsG.append("g");
        var inactivatingData = data.get("mutations").filter(function(d) {
          return data.isMutationInactivating(d.ty);
        }), activatingData = data.get("mutations").filter(function(d) {
          return !data.isMutationInactivating(d.ty);
        });
        var inactivatingMutations = inactivatingG.selectAll(".symbols").data(inactivatingData).enter().append("path").attr("class", "symbols gd3MutationSymbol").attr("d", d3.svg.symbol().type(function(d, i) {
          return d3.svg.symbolTypes[data.get("mutationTypesToSymbols")[d.ty]];
        }).size(style.symbolWidth)).style("fill", function(d, i) {
          if (gd3.color.categoryPalette) return gd3.color.categoryPalette(d.dataset);
          return sampleTypeToColor[d.dataset];
        }).style("stroke", function(d, i) {
          if (gd3.color.categoryPalette) return gd3.color.categoryPalette(d.dataset);
          return sampleTypeToColor[d.dataset];
        }).style("stroke-width", 2);
        var activatingMutations = activatingG.selectAll(".symbols").data(activatingData).enter().append("path").attr("class", "symbols").attr("d", d3.svg.symbol().type(function(d, i) {
          return d3.svg.symbolTypes[data.get("mutationTypesToSymbols")[d.ty]];
        }).size(style.symbolWidth)).style("fill", function(d, i) {
          if (gd3.color.categoryPalette) return gd3.color.categoryPalette(d.dataset);
          return sampleTypeToColor[d.dataset];
        }).style("stroke", function(d, i) {
          if (gd3.color.categoryPalette) return gd3.color.categoryPalette(d.dataset);
          return sampleTypeToColor[d.dataset];
        }).style("stroke-width", 2);
        var domainGroups = tG.selectAll(".domains").data(data.proteinDomains).enter().append("g").attr("class", "domains");
        var domains = domainGroups.append("rect").attr("id", function(d, i) {
          return "domain-" + i;
        }).attr("width", function(d, i) {
          return x(d.end) - x(d.start);
        }).attr("height", style.transcriptBarHeight + 10).style("fill", "#aaa").style("fill-opacity", .5);
        var domainLabels = domainGroups.append("text").attr("id", function(d, i) {
          return "domain-label-" + i;
        }).attr("text-anchor", "middle").attr("y", style.transcriptBarHeight).style("fill", "#000").style("fill-opacity", 0).style("font-size", 12).style("font-family", style.fontFamily).text(function(d, i) {
          return d.name;
        });
        domainGroups.on("mouseover", function(d, i) {
          d3.select(this).selectAll("rect").style("fill", "#f00");
          domainGroups.select("#domain-label-" + i).style("fill-opacity", 1);
        }).on("mouseout", function(d, i) {
          d3.select(this).selectAll("rect").style("fill", "#aaa");
          domainGroups.select("#domain-label-" + i).style("fill-opacity", 0);
        });
        var seqAnnotationColorRange = [], defaultColors = d3.scale.category10().range(), defaultColorIndex = 0;
        data.seq_annotation_types.forEach(function(anno_ty) {
          if (anno_ty in style.seqAnnotationColors) {
            seqAnnotationColorRange.push(style.seqAnnotationColors[anno_ty]);
          } else {
            seqAnnotationColorRange.push(defaultColors[defaultColorIndex]);
            defaultColorIndex += 1;
          }
        });
        var seqAnnotationColor = d3.scale.ordinal().domain(data.seq_annotation_types).range(seqAnnotationColorRange);
        if (data.sequence) {
          var seq = tG.append("g").attr("class", "gd3ProteinSequence").attr("transform", "translate(0," + (style.height / 2 + style.transcriptBarHeight / 2 + 6) + ")").selectAll(".seq").data(data.sequence).enter().append("text").attr("text-anchor", "middle").style("font-family", style.fontFamily).style("fill", function(d, i) {
            var anno = data.locusToAnnotations[i + 1];
            return anno ? seqAnnotationColor(anno) : "#000000";
          }).text(function(d) {
            return d;
          });
        }
        updateTranscript = function() {
          var t = zoom.translate(), tx = t[0], ty = t[1], scale = zoom.scale();
          tx = Math.min(tx, 0);
          zoom.translate([ tx, ty ]);
          var curMin = d3.min(x.domain()), curMax = d3.max(x.domain()), curRes = Math.round((curMax - curMin) / mutationResolution);
          curRes = curRes ? curRes : 1;
          var bottomIndex = {}, topIndex = {}, pX = {}, pY = {};
          var endIter = Math.ceil(curMax / curRes) + 5;
          startIter = Math.floor(curMin / curRes) - 5;
          for (var i = startIter; i < endIter; i++) {
            bottomIndex[i] = 0;
            topIndex[i] = 0;
          }
          activatingMutations.each(function(d) {
            var activeType = filteredTypes.indexOf(d.ty) === -1, activeCategories = filteredCategories.indexOf(d.dataset) === -1;
            d.visible = activeCategories && activeType;
          });
          activatingMutations.filter(function(d) {
            return !d.visible;
          }).style({
            "stroke-opacity": 0,
            "fill-opacity": 0
          });
          activatingMutations.filter(function(d) {
            return d.visible;
          }).attr("transform", function(d, i) {
            var indexDict = data.isMutationInactivating(d.ty) ? bottomIndex : topIndex, curIndex = Math.round(d.locus / curRes), px = x(curIndex * curRes), py;
            if (indexDict[curIndex] == undefined) indexDict[curIndex] = 0;
            if (data.isMutationInactivating(d.ty)) {
              py = height / 2 + (style.transcriptBarHeight + indexDict[curIndex] * (style.symbolWidth / 2) + 21);
            } else {
              py = height / 2 - (indexDict[curIndex] * (style.symbolWidth / 2) + 11);
            }
            indexDict[curIndex]++;
            pX[i] = px;
            pY[i] = py;
            return "translate(" + px + ", " + py + ")";
          }).style("fill", function(d) {
            if (gd3.color.categoryPalette) return gd3.color.categoryPalette(d.dataset);
            return sampleTypeToColor[d.dataset];
          }).style("fill-opacity", 1).style("stroke", function(d) {
            if (gd3.color.categoryPalette) return gd3.color.categoryPalette(d.dataset);
            return sampleTypeToColor[d.dataset];
          }).style("stroke-opacity", 1);
          inactivatingMutations.each(function(d) {
            if (filteredTypes.indexOf(d.ty) === -1) d.visible = true; else d.visible = false;
          });
          inactivatingMutations.filter(function(d) {
            return !d.visible;
          }).style({
            "stroke-opacity": 0,
            "fill-opacity": 0
          });
          inactivatingMutations.filter(function(d) {
            return d.visible;
          }).attr("transform", function(d, i) {
            var indexDict = data.isMutationInactivating(d.ty) ? bottomIndex : topIndex, curIndex = Math.round(d.locus / curRes), px = x(curIndex * curRes), py;
            if (indexDict[curIndex] == undefined) indexDict[curIndex] = 0;
            if (data.isMutationInactivating(d.ty)) {
              py = height / 2 + (style.transcriptBarHeight + indexDict[curIndex] * (style.symbolWidth / 2) + 21);
            } else {
              py = height / 2 - (indexDict[curIndex] * (style.symbolWidth / 2) + 11);
            }
            indexDict[curIndex]++;
            pX[i] = px;
            pY[i] = py;
            return "translate(" + px + ", " + py + ")";
          }).style("fill", function(d) {
            if (gd3.color.categoryPalette) return gd3.color.categoryPalette(d.dataset);
            return sampleTypeToColor[d.dataset];
          }).style("fill-opacity", 1).style("stroke", function(d) {
            if (gd3.color.categoryPalette) return gd3.color.categoryPalette(d.dataset);
            return sampleTypeToColor[d.dataset];
          }).style("stroke-opacity", 1);
          transcriptAxis.call(xAxis);
          transcriptBar.attr("x", x(start)).attr("width", x(stop) - x(start));
          domainGroups.attr("transform", function(d, i) {
            return "translate(" + x(d.start) + "," + (height / 2 - 5) + ")";
          });
          domains.attr("width", function(d, i) {
            return x(d.end) - x(d.start);
          }).style("opacity", function(d) {
            return d.db == domainDB ? 1 : 0;
          });
          domainLabels.attr("x", function(d, i) {
            if (this.parentNode) {
              var w = d3.select(this.parentNode).select("rect").attr("width");
              return w / 2;
            } else {
              return d3.select(this).attr("x");
            }
          });
          if (data.sequence) {
            seq.attr("x", function(d, i) {
              return x(i + 1);
            }).style("opacity", curRes < 3 ? 1 : 0);
          }
        };
        updateTranscript();
        if (showScrollers) {
          renderScrollers();
        }
        function renderScrollers() {
          var sG = svg.append("g");
          var activatingYs = [], inactivatingYs = [];
          function getYs(transforms) {
            return function() {
              var transform = d3.select(this).attr("transform");
              if (transform) {
                var y = parseFloat(transform.split(",")[1].split(")")[0]);
                transforms.push(y);
              }
            };
          }
          activatingMutations.each(getYs(activatingYs));
          inactivatingMutations.each(getYs(inactivatingYs));
          var minActivatingY = d3.min(activatingYs), maxInactivatingY = d3.max(inactivatingYs);
          var showActivatingScroller = minActivatingY < 0, showInactivatingScroller = maxInactivatingY > height;
          if (!showActivatingScroller && !showInactivatingScroller) return;
          var maxActivatingOffset = minActivatingY < 0 ? Math.abs(minActivatingY) + style.symbolWidth : style.transcriptBarHeight, maxInactivatingOffset = maxInactivatingY > height ? maxInactivatingY - style.symbolWidth : style.transcriptBarHeight;
          var gradient = svg.append("svg:defs").append("svg:linearGradient").attr("id", "gradient").attr("x1", "0%").attr("y1", "0%").attr("x2", "100%").attr("y2", "100%").attr("spreadMethod", "pad");
          gradient.append("svg:stop").attr("offset", "0%").attr("stop-color", "#eeeeee").attr("stop-opacity", 1);
          gradient.append("svg:stop").attr("offset", "100%").attr("stop-color", "#666666").attr("stop-opacity", 1);
          var dragSlider = d3.behavior.drag().on("dragstart", dragStart).on("drag", dragMove).on("dragend", dragEnd);
          function dragStart(d) {
            d3.event.sourceEvent.stopPropagation();
            var thisEl = d3.select(this);
            thisEl.style("fill", "#888888");
          }
          function dragMove(d) {
            var thisEl = d3.select(this), higher = d.loc == "top" ? d.max : d.min, lower = higher == d.max ? d.min : d.max;
            if (d3.event.y > lower) {
              var y = lower;
            } else if (d3.event.y < higher) {
              var y = higher;
            } else {
              var y = d3.event.y;
            }
            thisEl.attr("cy", y);
            var activeG = d.loc == "top" ? activatingG : inactivatingG, activeM = d.loc == "top" ? activatingMutations : inactivatingMutations;
            var scrollDomain = lower - higher, scrollNow = y - higher, scrollPercent = d.loc == "top" ? 1 - scrollNow / scrollDomain : scrollNow / scrollDomain;
            var offset = d.loc == "top" ? maxActivatingOffset : -1 * maxInactivatingOffset, adjust = offset * scrollPercent;
            activeG.attr("transform", "translate(0," + adjust + ")");
            activeM.each(function() {
              var thisEl = d3.select(this), transform = thisEl.attr("transform");
              if (transform) {
                var y = parseFloat(transform.split(",")[1].split(")")[0]);
                if (d.loc == "top") {
                  thisEl.style("opacity", y + adjust > lower ? 0 : 1);
                } else {
                  thisEl.style("opacity", y + adjust < higher ? 0 : 1);
                }
              }
            });
          }
          function dragEnd(d) {
            var thisEl = d3.select(this);
            thisEl.style("fill", "url(#gradient)");
          }
          sG.append("rect").attr("x", 0).attr("y", 0).attr("width", 15).attr("height", style.height).style("fill", "#fff");
          if (showActivatingScroller) {
            sG.append("line").attr("x1", 6).attr("y1", 10).attr("x2", 6).attr("y2", style.height / 2 - style.transcriptBarHeight / 2 + 10).style("stroke", "#ccc").style("stroke-width", 1);
          }
          if (showInactivatingScroller) {
            sG.append("line").attr("x1", 6).attr("y1", style.height / 2 + style.transcriptBarHeight / 2 + 10).attr("x2", 6).attr("y2", style.height - 10).style("stroke", "#ccc").style("stroke-width", 1);
          }
          var sliderBounds = [ {
            min: style.height / 2 - style.transcriptBarHeight / 2 + 4,
            max: 6,
            loc: "top",
            show: showActivatingScroller
          }, {
            min: style.height / 2 + style.transcriptBarHeight + 4,
            max: style.height - 6,
            loc: "bottom",
            show: showInactivatingScroller
          } ];
          sG.selectAll("circle").data(sliderBounds.filter(function(d) {
            return d.show;
          })).enter().append("circle").attr("r", 5).attr("cx", 6).attr("cy", function(d) {
            return d.min;
          }).style({
            "box-shadow": "0px 0px 5px 0px rgba(0,0,0,0.75)",
            fill: "url(#gradient)",
            stroke: "#666",
            "stroke-width": 1
          }).call(dragSlider);
        }
        var effectiveHeight = style.height;
        if (showLegend) {
          var effectiveWidth = width + scrollbarWidth + style.margin.left + style.symbolWidth + 5, axisLegend = actualSVG.append("g");
          var topLegend = axisLegend.append("g").attr("transform", "translate(" + effectiveWidth + ",0)");
          bottomLegend = axisLegend.append("g").attr("transform", "translate(" + effectiveWidth + "," + (height / 2 + style.transcriptBarHeight + 20) + ")");
          var textStyle = {
            "font-family": style.fontFamily,
            "font-weight": "bold",
            opacity: .5
          };
          topLegend.selectAll("text").data([ "Protein Seq", "Changes" ]).enter().append("text").attr("transform", "rotate(90)").attr("text-anchor", "middle").attr("x", style.height / 4).attr("y", function(d, i) {
            return i * 15;
          }).style(textStyle).text(function(d) {
            return d;
          });
          bottomLegend.selectAll("text").data([ "Inactivating", "Mutations" ]).enter().append("text").attr("transform", "rotate(90)").attr("text-anchor", "middle").attr("x", style.height / 4).attr("y", function(d, i) {
            return i * 15;
          }).style(textStyle).text(function(d) {
            return d;
          });
          effectiveHeight = 3 * style.height / 4 + bottomLegend.node().getBBox().height;
          renderLegend();
        }
        function renderLegend() {
          var mutationTypes = data.types, numTypes = mutationTypes.length, numRows = Math.ceil(numTypes / 2);
          var legendWrapper = selection.append("div");
          var svg = legendWrapper.selectAll(".gd3-transcript-legend-svg").data([ data ]).enter().append("svg").attr("class", "gd3-transcript-legend-svg").attr("font-size", 10).attr("width", width), legendGroup = svg.append("g");
          var legend = legendGroup.selectAll(".symbolGroup").data(mutationTypes).enter().append("g").attr("transform", function(d, i) {
            var x = i % numRows * width / numRows + style.margin.left + style.margin.right, y = Math.round(i / numTypes) * style.legendSymbolHeight + (Math.round(i / numTypes) + 2) + style.margin.top;
            return "translate(" + x + ", " + y + ")";
          }).style("cursor", "pointer").on("click.dispatch-mutation-type", function(d) {
            var index = filteredTypes.indexOf(d), visible = index === -1;
            if (visible) {
              filteredTypes.push(d);
            } else {
              filteredTypes.splice(index, 1);
            }
            d3.select(this).selectAll("*").style("fill-opacity", visible ? .5 : 1).style("stroke-opacity", visible ? .5 : 1);
            gd3.dispatch.filterMutationType({
              types: filteredTypes
            });
          });
          legend.append("path").attr("class", "symbol").attr("d", d3.svg.symbol().type(function(d, i) {
            return d3.svg.symbolTypes[data.mutationTypesToSymbols[d]];
          }).size(2 * style.legendSymbolHeight)).style("stroke", "#95A5A6").style("stroke-width", 2).style("fill", "#95A5A6");
          legend.append("text").attr("dx", 7).attr("dy", 3).style("font-family", style.fontFamily).text(function(d) {
            return d.replace(/_/g, " ");
          });
          if (data.sequence && data.seq_annotation_types.length > 0) {
            var seqAnnotationLegend = legendWrapper.append("div").attr("class", "gd3TranscriptSeqAnnotationLegend").style("font-size", "10px");
            seqAnnotationLegend.append("ul").style({
              "padding-left": "0",
              "margin-left": "-5px",
              "list-style": "none"
            }).selectAll(".li").data(data.seq_annotation_types).enter().append("li").style({
              display: "inline-block",
              "padding-left": "5px",
              "padding-right": "5px"
            }).style("color", function(d) {
              return seqAnnotationColor(d);
            }).text(function(d) {
              return d;
            });
          }
          svg.attr("height", legendGroup.node().getBBox().height);
        }
        if (showLegend) {
          actualSVG.attr("height", effectiveHeight);
        }
        var allMutations = mutationsG.selectAll("path").on("mouseover.dispatch-sample", function(d) {
          gd3.dispatch.sample({
            sample: d.sample,
            over: true
          });
        }).on("mouseout.dispatch-sample", function(d) {
          gd3.dispatch.sample({
            sample: d.sample,
            over: false
          });
        }).on("click.dispatch-mutation", function(d) {
          var domain = null;
          gd3.dispatch.mutation({
            dataset: d.dataset,
            gene: data.geneName,
            mutation_class: "snv",
            mutation_type: d.ty,
            change: d.aao + d.locus + d.aan,
            domain: data.domain(d.locus)
          });
        });
        var transcriptHighlightGroup = actualSVG.insert("g", "g"), transcriptHighlights = transcriptHighlightGroup.selectAll(".transcript-highlight"), highlightRadius = Math.ceil(Math.sqrt(style.symbolWidth) * 1.75);
        gd3.dispatch.on("sample.transcript", function(d) {
          var over = d.over, sample = d.sample, affectedMutations = allMutations.filter(function(d) {
            return d.sample == sample;
          });
          transcriptHighlights.remove();
          if (over) {
            var highlightData = [];
            affectedMutations.each(function(d) {
              var el = d3.select(this), x = +el.attr("transform").split("translate(")[1].split(",")[0], y = +el.attr("transform").split("translate(")[1].split(",")[1].split(")")[0];
              highlightData.push({
                x: x,
                y: y
              });
            });
            transcriptHighlights = transcriptHighlightGroup.selectAll(".transcript-highlight").data(highlightData).enter().append("circle").attr("class", "transcript-highlight").attr("r", highlightRadius).attr("stroke", "#000").attr("stroke-width", 2).attr("fill-opacity", 0).attr("cx", function(d) {
              return d.x + style.margin.left + scrollbarWidth;
            }).attr("cy", function(d) {
              return d.y;
            });
          }
        });
        gd3.dispatch.on("filterMutationType." + instanceIDConst, function(d) {
          if (!d || !d.types) return;
          filteredTypes = d.types.filter(function(s) {
            return data.types.indexOf(s) > -1;
          });
          updateTranscript();
        });
        gd3.dispatch.on("filterCategory." + instanceIDConst, function(d) {
          if (!d || !d.categories) return;
          filteredCategories = d.categories.filter(function(s) {
            return data.datasets.indexOf(s) > -1;
          });
          updateTranscript();
        });
      });
    }
    chart.showScrollers = function showScrollers(state) {
      showScrollers = state;
    };
    chart.showLegend = function showLegend(state) {
      showLegend = state;
    };
    chart.setDomainDB = function setDomainDB(state) {
      domainDB = state;
      updateTranscript();
    };
    return chart;
  }
  function transcriptStyle(style) {
    return {
      fontFamily: '"HelveticaNeue-Light", "Helvetica Neue Light", "Helvetica Neue", Helvetica, Arial, "Lucida Grande", sans-serif',
      height: style.height || 250,
      numXTicks: style.numXTicks || 5,
      symbolWidth: style.symbolWidth || 20,
      transcriptBarHeight: style.transcriptBarHeight || 20,
      legendSymbolHeight: style.legendSymbolHeight || 14,
      width: style.width || 500,
      xTickPadding: style.xTickPadding || 1.25,
      scollbarWidth: style.scrollbarWidth || 15,
      legendTextWidth: style.legendTextWidth || 28,
      margin: style.margin || {
        left: 5,
        right: 15,
        top: 5,
        bottom: 0
      },
      seqAnnotationColors: {
        Phosphorylation: "#ff0000",
        Acetylation: "#00ff00",
        Ubiquitination: "#0000ff",
        Regulatory: "rgb(44, 160, 44)",
        Methylation: "rgb(255, 127, 14)",
        "Disease-associated": "rgb(31, 119, 180)"
      }
    };
  }
  gd3.transcript = function(params) {
    var params = params || {}, style = transcriptStyle(params.style || {});
    return transcriptChart(style);
  };
  if (typeof define === "function" && define.amd) define(gd3); else if (typeof module === "object" && module.exports) module.exports = gd3;
  this.gd3 = gd3;
}();

### data: testData/example-cna.json
{
 "PDGFRA": {
  "gene": "PDGFRA",
  "neighbors": [
   {
    "name": "AASDH",
    "chr": "4",
    "start": 57204456,
    "end": 57253638,
    "_id": "530013502c45a7262c8659cc",
    "__v": 0
   },
   {
    "name": "APBB2",
    "chr": "4",
    "start": 40812043,
    "end": 41216635,
    "_id": "530013502c45a7262c865cf1",
    "__v": 0
   },
   {
    "name": "ARAP2",
    "chr": "4",
    "start": 36067619,
    "end": 36245979,
    "_id": "530013502c45a7262c865d46",
    "__v": 0
   },
   {
    "name": "ARL9",
    "chr": "4",
    "start": 57371374,
    "end": 57390058,
    "_id": "530013502c45a7262c865dc4",
    "__v": 0
   },
   {
    "name": "ATP8A1",
    "chr": "4",
    "start": 42410391,
    "end": 42659122,
    "_id": "530013502c45a7262c865ec8",
    "__v": 0
   },
   {
    "name": "BEND4",
    "chr": "4",
    "start": 42112869,
    "end": 42154895,
    "_id": "530013502c45a7262c865fa8",
    "__v": 0
   },
   {
    "name": "ATP10D",
    "chr": "4",
    "start": 47487409,
    "end": 47595503,
    "_id": "530013502c45a7262c865e79",
    "__v": 0
   },
   {
    "name": "C4orf19",
    "chr": "4",
    "start": 37455551,
    "end": 37595132,
    "_id": "530013502c45a7262c86630c",
    "__v": 0
   },
   "... 338 more items"
  ],
  "region": {
   "maxSegX": 87444053,
   "minSegX": 31567196,
   "chr": "4"
  },
  "segments": [
   {
    "segments": "[... 1 items]",
    "sample": "TCGA-66-2744"
   },
   {
    "segments": "[... 1 items]",
    "sample": "TCGA-43-6647"
   },
   {
    "segments": "[... 1 items]",
    "sample": "TCGA-34-2596"
   },
   {
    "segments": "[... 1 items]",
    "sample": "TCGA-43-2578"
   },
   {
    "segments": "[... 1 items]",
    "sample": "TCGA-60-2715"
   },
   {
    "segments": "[... 1 items]",
    "sample": "TCGA-39-5016"
   },
   {
    "segments": "[... 1 items]",
    "sample": "TCGA-37-4135"
   },
   {
    "segments": "[... 1 items]",
    "sample": "TCGA-18-3412"
   },
   "... 59 more items"
  ],
  "sampleToTypes": {
   "TCGA-39-5027": "LUSC",
   "TCGA-18-3412": "LUSC",
   "TCGA-37-4135": "LUSC",
   "TCGA-39-5016": "LUSC",
   "TCGA-60-2715": "LUSC",
   "TCGA-43-2578": "LUSC",
   "TCGA-34-2596": "LUSC",
   "TCGA-43-6647": "LUSC",
   "TCGA-66-2744": "LUSC",
   "TCGA-66-2734": "LUSC",
   "TCGA-46-3769": "LUSC",
   "TCGA-34-5240": "LUSC",
   "TCGA-34-2600": "LUSC",
   "TCGA-33-4586": "LUSC",
   "TCGA-22-1002": "LUSC",
   "TCGA-21-5786": "LUSC",
   "TCGA-AB-2987": "LAML",
   "TCGA-75-5125": "LUAD",
   "TCGA-67-3770": "LUAD",
   "TCGA-55-6712": "LUAD",
   "TCGA-50-5066": "LUAD",
   "TCGA-49-6767": "LUAD",
   "TCGA-44-4112": "LUAD",
   "TCGA-44-2668": "LUAD",
   "TCGA-38-4632": "LUAD",
   "TCGA-35-3621": "LUAD",
   "TCGA-17-Z028": "LUAD",
   "TCGA-17-Z023": "LUAD",
   "TCGA-17-Z014": "LUAD",
   "TCGA-17-Z003": "LUAD",
   "TCGA-05-4397": "LUAD",
   "TCGA-05-4396": "LUAD",
   "TCGA-05-4382": "LUAD",
   "TCGA-61-2101": "OV",
   "TCGA-24-2289": "OV",
   "TCGA-24-2290": "OV",
   "TCGA-31-1959": "OV",
   "TCGA-24-1416": "OV",
   "TCGA-13-1403": "OV",
   "TCGA-09-1665": "OV",
   "...": "101 more keys"
  }
 },
 "MYC": {
  "gene": "MYC",
  "neighbors": [
   {
    "name": "ADCK5",
    "chr": "8",
    "start": 145597730,
    "end": 145618453,
    "_id": "530013502c45a7262c865aee",
    "__v": 0
   },
   {
    "name": "ABRA",
    "chr": "8",
    "start": 107771710,
    "end": 107782472,
    "_id": "530013502c45a7262c865a24",
    "__v": 0
   },
   {
    "name": "ADCY8",
    "chr": "8",
    "start": 131792546,
    "end": 132052835,
    "_id": "530013502c45a7262c865af7",
    "__v": 0
   },
   {
    "name": "ANGPT1",
    "chr": "8",
    "start": 108261709,
    "end": 108510254,
    "_id": "530013502c45a7262c865c3e",
    "__v": 0
   },
   {
    "name": "ANKRD46",
    "chr": "8",
    "start": 101532999,
    "end": 101572012,
    "_id": "530013502c45a7262c865c8f",
    "__v": 0
   },
   {
    "name": "ARHGAP39",
    "chr": "8",
    "start": 145754562,
    "end": 145838888,
    "_id": "530013502c45a7262c865d77",
    "__v": 0
   },
   {
    "name": "ANXA13",
    "chr": "8",
    "start": 124693033,
    "end": 124749647,
    "_id": "530013502c45a7262c865cbd",
    "__v": 0
   },
   {
    "name": "ARC",
    "chr": "8",
    "start": 143692409,
    "end": 143695833,
    "_id": "530013502c45a7262c865d48",
    "__v": 0
   },
   "... 483 more items"
  ],
  "region": {
   "maxSegX": 145232496,
   "minSegX": 70961161,
   "chr": "8"
  },
  "segments": [
   {
    "segments": "[... 1 items]",
    "sample": "TCGA-24-2281"
   },
   {
    "segments": "[... 1 items]",
    "sample": "TCGA-04-1336"
   },
   {
    "segments": "[... 1 items]",
    "sample": "TCGA-13-1482"
   },
   {
    "segments": "[... 1 items]",
    "sample": "TCGA-13-1483"
   },
   {
    "segments": "[... 1 items]",
    "sample": "TCGA-24-1428"
   },
   {
    "segments": "[... 1 items]",
    "sample": "TCGA-31-1959"
   },
   {
    "segments": "[... 1 items]",
    "sample": "TCGA-13-1403"
   },
   {
    "segments": "[... 1 items]",
    "sample": "TCGA-24-0980"
   },
   "... 255 more items"
  ],
  "sampleToTypes": {
   "TCGA-BP-4762": "KIRC",
   "TCGA-AB-2827": "LAML",
   "TCGA-04-1362": "OV",
   "TCGA-24-1604": "OV",
   "TCGA-23-1027": "OV",
   "TCGA-61-2092": "OV",
   "TCGA-23-1021": "OV",
   "TCGA-23-1023": "OV",
   "TCGA-61-2097": "OV",
   "TCGA-23-1028": "OV",
   "TCGA-24-1436": "OV",
   "TCGA-09-2050": "OV",
   "TCGA-09-2051": "OV",
   "TCGA-13-0791": "OV",
   "TCGA-13-0761": "OV",
   "TCGA-23-1030": "OV",
   "TCGA-25-2398": "OV",
   "TCGA-61-2008": "OV",
   "TCGA-61-2000": "OV",
   "TCGA-24-1423": "OV",
   "TCGA-24-1425": "OV",
   "TCGA-13-1501": "OV",
   "TCGA-24-1427": "OV",
   "TCGA-04-1357": "OV",
   "TCGA-04-1356": "OV",
   "TCGA-13-0920": "OV",
   "TCGA-23-2078": "OV",
   "TCGA-23-2077": "OV",
   "TCGA-24-1557": "OV",
   "TCGA-23-1122": "OV",
   "TCGA-13-0714": "OV",
   "TCGA-09-1669": "OV",
   "TCGA-13-1512": "OV",
   "TCGA-13-1510": "OV",
   "TCGA-24-2289": "OV",
   "TCGA-13-0919": "OV",
   "TCGA-04-1361": "OV",
   "TCGA-13-0916": "OV",
   "TCGA-61-1919": "OV",
   "TCGA-13-0792": "OV",
   "...": "238 more keys"
  }
 },
 "PTEN": {
  "gene": "PTEN",
  "neighbors": [
   {
… [head cut at 6 KiB]
### data: testData/example-graph.json
{
 "title": "Title?with a newline",
 "edges": [
  {
   "source": "SMC1A",
   "target": "SMC3",
   "weight": 1,
   "categories": [
    "Multinet",
    "iRefIndex",
    "HPRD",
    "HINT"
   ],
   "references": {
    "Multinet": "[... 0 items]",
    "iRefIndex": "[... 1 items]",
    "HPRD": "[... 2 items]",
    "HINT": "[... 1 items]"
   }
  },
  {
   "source": "SMC3",
   "target": "STAG2",
   "weight": 1,
   "categories": [
    "Multinet",
    "iRefIndex",
    "HINT"
   ],
   "references": {
    "Multinet": "[... 0 items]",
    "iRefIndex": "[... 1 items]",
    "HINT": "[... 0 items]"
   }
  },
  {
   "source": "SMC3",
   "target": "STAG1",
   "weight": 1,
   "categories": [
    "Multinet",
    "iRefIndex",
    "HINT"
   ],
   "references": {
    "Multinet": "[... 0 items]",
    "iRefIndex": "[... 1 items]",
    "HINT": "[... 0 items]"
   }
  },
  {
   "source": "SMC1A",
   "target": "STAG2",
   "weight": 1,
   "categories": [
    "Multinet",
    "HINT"
   ],
   "references": {
    "Multinet": "[... 0 items]",
    "HINT": "[... 0 items]"
   }
  },
  {
   "source": "SMC1A",
   "target": "STAG1",
   "weight": 1,
   "categories": [
    "Multinet",
    "iRefIndex",
    "HINT"
   ],
   "references": {
    "Multinet": "[... 0 items]",
    "iRefIndex": "[... 1 items]",
    "HINT": "[... 0 items]"
   }
  },
  {
   "source": "RAD21",
   "target": "SMC1A",
   "weight": 1,
   "categories": [
    "Multinet",
    "iRefIndex",
    "HPRD",
    "HINT"
   ],
   "references": {
    "Multinet": "[... 0 items]",
    "iRefIndex": "[... 1 items]",
    "HPRD": "[... 1 items]",
    "HINT": "[... 1 items]"
   }
  },
  {
   "source": "RAD21",
   "target": "SMC3",
   "weight": 1,
   "categories": [
    "Multinet",
    "HINT",
    "iRefIndex"
   ],
   "references": {
    "Multinet": "[... 0 items]",
    "HINT": "[... 1 items]",
    "iRefIndex": "[... 1 items]"
   }
  },
  {
   "source": "STAG1",
   "target": "STAG2",
   "weight": 1,
   "categories": [
    "Multinet",
    "iRefIndex",
    "HPRD",
    "HINT"
   ],
   "references": {
    "Multinet": "[... 0 items]",
    "iRefIndex": "[... 1 items]",
    "HPRD": "[... 1 items]",
    "HINT": "[... 1 items]"
   }
  },
  "... 2 more items"
 ],
 "nodes": [
  {
   "name": "STAG2",
   "value": 87,
   "index": 0,
   "weight": 8,
   "x": 39.6,
   "y": 144.9,
   "px": 39.6,
   "py": 144.9,
   "fixed": 1
  },
  {
   "name": "SMC1A",
   "value": 62,
   "index": 1,
   "weight": 8,
   "x": 86.58,
   "y": 79.26,
   "px": 86.58,
   "py": 79.26,
   "fixed": 1
  },
  {
   "name": "STAG1",
   "value": 54,
   "index": 2,
   "weight": 8,
   "x": 196.2,
   "y": 149.4,
   "px": 196.2,
   "py": 149.4,
   "fixed": 1
  },
  {
   "name": "SMC3",
   "value": 50,
   "index": 3,
   "weight": 8,
   "x": 132.0,
   "y": 298.9,
   "px": 132.0,
   "py": 298.9,
   "fixed": 1
  },
  {
   "name": "RAD21",
   "value": 41,
   "index": 4,
   "weight": 8,
   "x": 180.6,
   "y": 234.4,
   "px": 180.6,
   "py": 234.4,
   "fixed": 1
  }
 ],
 "refs": {
  "Multinet": {
   "SMC1A": {
    "SMC3": "{... 0 keys}",
    "STAG2": "{... 0 keys}",
    "STAG1": "{... 0 keys}"
   },
   "SMC3": {
    "STAG2": "{... 0 keys}",
    "STAG1": "{... 0 keys}"
   },
   "RAD21": {
    "SMC1A": "{... 0 keys}",
    "SMC3": "{... 0 keys}",
    "STAG1": "{... 0 keys}",
    "STAG2": "{... 0 keys}"
   },
   "STAG1": {
    "STAG2": "{... 0 keys}"
   }
  },
  "iRefIndex": {
   "SMC1A": {
    "SMC3": "{... 1 keys}",
    "STAG1": "{... 1 keys}"
   },
   "SMC3": {
    "STAG2": "{... 1 keys}",
    "STAG1": "{... 1 keys}"
   },
   "RAD21": {
    "SMC1A": "{... 1 keys}",
    "SMC3": "{... 1 keys}",
    "STAG1": "{... 1 keys}",
    "STAG2": "{... 1 keys}"
   },
   "STAG1": {
    "STAG2": "{... 1 keys}"
   }
  },
  "HPRD": {
   "SMC1A": {
    "SMC3": "{... 2 keys}"
   },
   "RAD21": {
    "SMC1A": "{... 1 keys}",
    "STAG1": "{... 1 keys}",
    "STAG2": "{... 2 keys}"
   },
   "STAG1": {
    "STAG2": "{... 1 keys}"
   }
  },
  "HINT": {
   "SMC1A": {
    "SMC3": "{... 1 keys}",
    "STAG2": "{... 0 keys}",
    "STAG1": "{... 0 keys}"
   },
   "SMC3": {
    "STAG2": "{... 0 keys}",
    "STAG1": "{... 0 keys}"
   },
   "RAD21": {
    "SMC1A": "{... 1 keys}",
    "SMC3": "{... 1 keys}",
    "STAG1": "{... 1 keys}",
    "STAG2": "{... 1 keys}"
   },
   "STAG1": {
    "STAG2": "{... 1 keys}"
   }
  }
 },
 "comments": {
  "SMC1A": {
   "SMC3": {
    "Multinet": "{... 0 keys}",
    "iRefIndex": "{... 1 keys}",
    "HPRD": "{... 2 keys}",
    "HINT": "{... 1 keys}"
   },
   "STAG2": {
    "Multinet": "{... 0 keys}",
    "HINT": "{... 0 keys}"
   },
   "STAG1": {
    "Multinet": "{... 0 keys}",
    "iRefIndex": "{... 1 keys}",
    "HINT": "{... 0 keys}"
   }
  },
  "SMC3": {
   "STAG2": {
    "Multinet": "{... 0 keys}",
    "iRefIndex": "{... 1 keys}",
    "HINT": "{... 0 keys}"
   },
   "STAG1": {
    "Multinet": "{... 0 keys}",
    "iRefIndex": "{... 1 keys}",
    "HINT": "{... 0 keys}"
   }
  },
  "RAD21": {
   "SMC1A": {
    "Multinet": "{... 0 keys}",
    "iRefIndex": "{... 1 keys}",
    "HPRD": "{... 1 keys}",
    "HINT": "{... 1 keys}"
   },
   "SMC3": {
    "Multinet": "{... 0 keys}",
    "HINT": "{... 1 keys}",
    "iRefIndex": "{... 1 keys}"
   },
   "STAG1": {
    "Multinet": "{... 0 keys}",
    "iRefIndex": "{... 1 keys}",
    "HPRD": "{... 1 keys}",
    "HINT": "{... 1 keys}"
   },
   "STAG2": {
    "Multinet": "{... 0 keys}",
    "iRefIndex": "{... 1 keys}",
    "HPRD": "{... 2 keys}",
    "HINT": "{... 1 keys}"
   }
  },
  "STAG1": {
   "STAG2": {
    "Multinet": "{... 0 keys}",
    "iRefIndex": "{... 1 keys}",
    "HPRD": "{... 1 keys}",
    "HINT": "{... 1 keys}"
   }
  }
 }
}

### data: testData/exampleAnnotations.json
{
 "categories": [
  "Survival (days)",
  "Gender",
  "ABSOLUTE Purity"
 ],
 "sampleToAnnotations": {
  "TCGA-A3-3311": [
   1191,
   "male",
   0.49
  ],
  "TCGA-A3-3316": [
   0,
   "male",
   0.29
  ],
  "TCGA-A3-3319": [
   0,
   "male",
   0.39
  ],
  "TCGA-A3-3320": [
   0,
   "female",
   0.71
  ],
  "TCGA-A3-3322": [
   0,
   "male",
   0.76
  ],
  "TCGA-A3-3323": [
   0,
   "male",
   0.56
  ],
  "TCGA-A3-3362": [
   0,
   "female",
   0.49
  ],
  "TCGA-A3-3363": [
   0,
   "male",
   0.79
  ],
  "TCGA-A3-3367": [
   0,
   "male",
   0.72
  ],
  "TCGA-A3-3372": [
   0,
   "male",
   0.51
  ],
  "TCGA-A3-3373": [
   0,
   "female",
   0.57
  ],
  "TCGA-A3-3382": [
   0,
   "male",
   0.63
  ],
  "TCGA-A3-3387": [
   0,
   "male",
   0
  ],
  "TCGA-AK-3425": [
   0,
   "male",
   0.45
  ],
  "TCGA-AK-3431": [
   0,
   "female",
   0.47
  ],
  "TCGA-AK-3434": [
   0,
   "male",
   0.47
  ],
  "TCGA-AK-3444": [
   0,
   "female",
   0.66
  ],
  "TCGA-AK-3445": [
   0,
   "male",
   0.56
  ],
  "TCGA-AK-3455": [
   683,
   "female",
   0.56
  ],
  "TCGA-AK-3458": [
   0,
   "male",
   0
  ],
  "TCGA-B0-4706": [
   65,
   "male",
   0
  ],
  "TCGA-B0-4718": [
   0,
   "male",
   0.75
  ],
  "TCGA-B0-4815": [
   1588,
   "male",
   0
  ],
  "TCGA-B0-4816": [
   1371,
   "male",
   0.43
  ],
  "TCGA-B0-4817": [
   1019,
   "male",
   0.24
  ],
  "TCGA-B0-4818": [
   510,
   "female",
   0.48
  ],
  "TCGA-B0-4822": [
   1111,
   "male",
   0.3
  ],
  "TCGA-B0-4823": [
   454,
   "male",
   0.56
  ],
  "TCGA-B0-4824": [
   1657,
   "female",
   0.56
  ],
  "TCGA-B0-4828": [
   307,
   "male",
   0
  ],
  "TCGA-B0-4842": [
   1724,
   "female",
   0.21
  ],
  "TCGA-B0-4843": [
   354,
   "male",
   0.31
  ],
  "TCGA-B0-4845": [
   1986,
   "male",
   0.64
  ],
  "TCGA-B0-4847": [
   793,
   "male",
   0.54
  ],
  "TCGA-B0-4849": [
   69,
   "male",
   0.6
  ],
  "TCGA-B0-4852": [
   1121,
   "female",
   0
  ],
  "TCGA-B0-5085": [
   770,
   "female",
   0.68
  ],
  "TCGA-B0-5094": [
   333,
   "male",
   0.68
  ],
  "TCGA-B0-5096": [
   68,
   "female",
   0.43
  ],
  "TCGA-B0-5102": [
   2764,
   "female",
   0.63
  ],
  "...": "552 more keys"
 },
 "annotationToColor": {
  "Survival (days)": {},
  "Gender": {
   "female": "#ff0000",
   "male": "#0000ff"
  },
  "ABSOLUTE Purity": {}
 }
}

### data: testData/example-heatmap.json
{
 "xs": [
  "TCGA-CF-A27C",
  "TCGA-CF-A3MI",
  "TCGA-DK-A1AA",
  "TCGA-DK-A1AF",
  "TCGA-DK-A3IS",
  "TCGA-E5-A2PC",
  "TCGA-FD-A3B5",
  "TCGA-H4-A2HQ",
  "... 243 more items"
 ],
 "ys": [
  "STAG2",
  "SMC1A",
  "STAG1",
  "SMC3",
  "RAD21"
 ],
 "cells": [
  {
   "x": "TCGA-B0-4838",
   "y": "STAG2",
   "value": 0.03
  },
  {
   "x": "TCGA-B0-4945",
   "y": "STAG2",
   "value": -0.32
  },
  {
   "x": "TCGA-B0-5102",
   "y": "STAG2",
   "value": -0.06
  },
  {
   "x": "TCGA-B0-5695",
   "y": "STAG2",
   "value": 0.21
  },
  {
   "x": "TCGA-B0-5698",
   "y": "STAG2",
   "value": -0.31
  },
  {
   "x": "TCGA-B0-5709",
   "y": "STAG2",
   "value": 0.9
  },
  {
   "x": "TCGA-B8-5159",
   "y": "STAG2",
   "value": 0.3
  },
  {
   "x": "TCGA-BP-4985",
   "y": "STAG2",
   "value": 0.48
  },
  "... 1,247 more items"
 ],
 "name": "Expression"
}

### data: testData/example2-mutation-matrix.json, 183401 bytes — head not shown
### data: testData/example2-transcript.json, 58472 bytes — head not shown
### data: testData/example-dendrogram-N30.json, 1433 bytes — head not shown